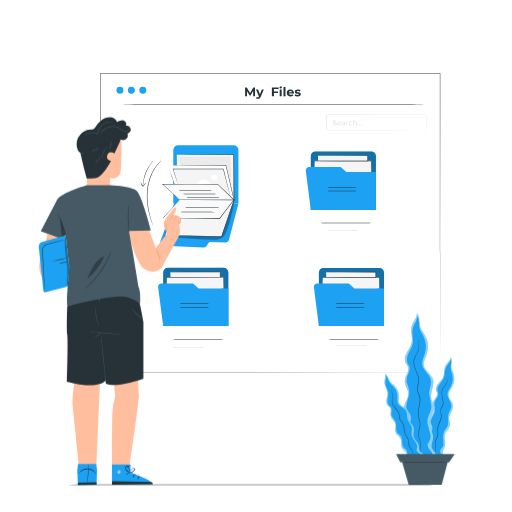
t = 0.00 s
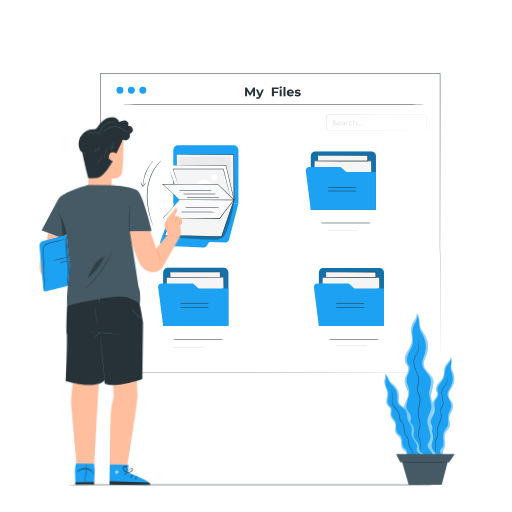
t = 0.56 s
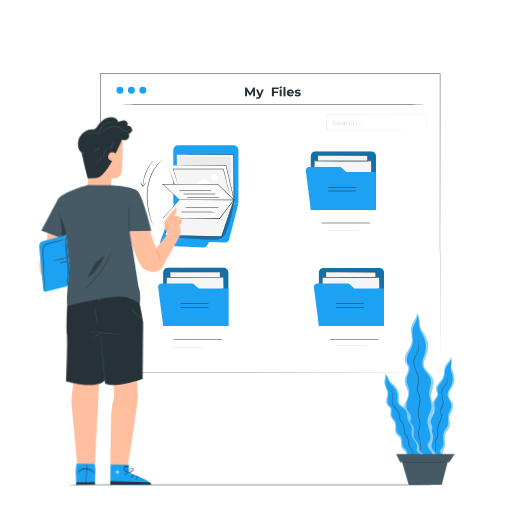
t = 1.13 s
t = 1.50 s: frame unchanged from t = 0.00 s, image omitted
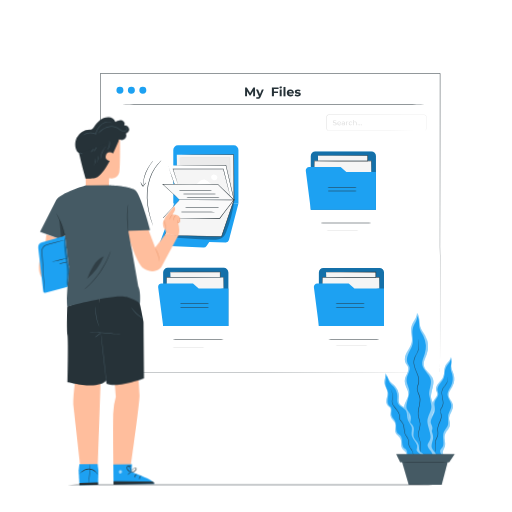
t = 1.88 s
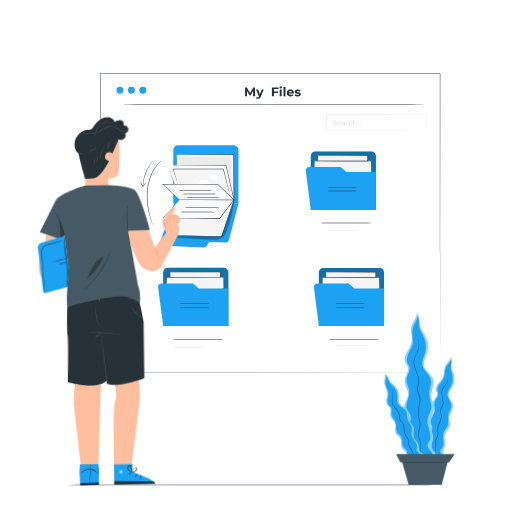
t = 2.44 s

The animated SVG that drew these frames (rendered in a browser with its animation timeline set to each time). Animation: 1 CSS @keyframes rule; one cycle of 3.00 s, repeats indefinitely.

<svg class="animated" id="freepik_stories-digital-personal-files" xmlns="http://www.w3.org/2000/svg" viewBox="0 0 500 500" version="1.1" xmlns:xlink="http://www.w3.org/1999/xlink" xmlns:svgjs="http://svgjs.com/svgjs"><style>svg#freepik_stories-digital-personal-files:not(.animated) .animable {opacity: 0;}svg#freepik_stories-digital-personal-files.animated #freepik--Character--inject-2 {animation: 3s Infinite  linear wind;animation-delay: 0s;}            @keyframes wind {                0% {                    transform: rotate( 0deg );                }                25% {                    transform: rotate( 1deg );                }                75% {                    transform: rotate( -1deg );                }            }        .animator-hidden { display: none; }</style><g id="freepik--background-complete--inject-2" class="animable animator-active animator-hidden" style="transform-origin: 252.042px 248.953px;"><path d="M372.49,28.47l-5.24,55.22a3.53,3.53,0,0,0,2.79,4L458.46,101a3.56,3.56,0,0,0,3.88-3.2l6.44-42.63A3.57,3.57,0,0,0,466,51l-54.44-7.83a3.18,3.18,0,0,1-2.19-1.41l-7.88-11.81a3.18,3.18,0,0,0-2.17-1.42L376.4,25.05A3.6,3.6,0,0,0,372.49,28.47Z" style="fill: rgb(235, 235, 235); transform-origin: 418.026px 63.0261px;" id="eld8zeb61b1z8" class="animable"></path><g id="el9kre0traszr"><rect x="368.29" y="37.35" width="97.71" height="65.09" style="fill: rgb(245, 245, 245); transform-origin: 417.145px 69.895px; transform: rotate(8.59deg);" class="animable"></rect></g><path d="M365.15,35l-2.77,68.23a2.24,2.24,0,0,0,1.8,2.4l94.16,14.24A2.29,2.29,0,0,0,460.8,118l14.88-66.39a2.31,2.31,0,0,0-1.74-2.89L367.67,32.68A2.33,2.33,0,0,0,365.15,35Z" style="fill: rgb(235, 235, 235); transform-origin: 419.069px 76.2758px;" id="elz4fs1k99ec" class="animable"></path><path d="M216.91,373,205,411.3a2.6,2.6,0,0,0,1.49,3.27l63.75,24a2.62,2.62,0,0,0,3.34-1.63l11-29.22a2.64,2.64,0,0,0-1.45-3.45l-39.3-14.5a2.43,2.43,0,0,1-1.42-1.37l-4.14-9.68a2.49,2.49,0,0,0-1.4-1.36l-16.53-6.22A2.64,2.64,0,0,0,216.91,373Z" style="fill: rgb(235, 235, 235); transform-origin: 244.817px 404.854px;" id="elzunzgexnhgi" class="animable"></path><g id="elzc9rpn8scw9"><rect x="206.83" y="386.13" width="74.43" height="47.13" style="fill: rgb(245, 245, 245); transform-origin: 244.045px 409.695px; transform: rotate(20.64deg);" class="animable"></rect></g><path d="M210.49,376.39l-12,48a1.69,1.69,0,0,0,1,2L267.35,452a1.68,1.68,0,0,0,2.1-.92l20.75-44.71a1.7,1.7,0,0,0-.87-2.33l-76.62-28.87A1.72,1.72,0,0,0,210.49,376.39Z" style="fill: rgb(235, 235, 235); transform-origin: 244.406px 413.587px;" id="elpxq705ta3fh" class="animable"></path><path d="M43.7,52l2.68,43.46a2.93,2.93,0,0,0,2.93,2.75h78.22a2.94,2.94,0,0,0,2.94-2.94V61.45a2.94,2.94,0,0,0-3-2.94l-48.1.31A2.93,2.93,0,0,1,77.33,58L69,49.74a2.94,2.94,0,0,0-2.06-.84H46.63A2.92,2.92,0,0,0,43.7,52Z" style="fill: rgb(235, 235, 235); transform-origin: 87.0822px 73.555px;" id="elu3yjrrk575" class="animable"></path><rect x="45" y="53.38" width="85.47" height="51.07" style="fill: rgb(245, 245, 245); transform-origin: 87.735px 78.915px;" id="elxsc52tg60bf" class="animable"></rect><path d="M38.2,58l6.52,53.26a1.89,1.89,0,0,0,1.88,1.66h83.29a1.9,1.9,0,0,0,1.89-1.74L136,57.88a1.89,1.89,0,0,0-1.88-2h-94A1.89,1.89,0,0,0,38.2,58Z" style="fill: rgb(235, 235, 235); transform-origin: 87.0945px 84.3997px;" id="elssrh8zj0o1" class="animable"></path><path d="M52.81,299.16s-6.33-.46-5.75,13.76a164.43,164.43,0,0,0,2,21.79s-.18,3.15-2.63,2.53-7-3.68-9.3-1.39-1.51,6,1.61,10.32S48.38,360.14,49,361s.8,2.48-.93,2.32-13.41-4.11-15,1.54,9.12,16.2,10.26,17.38,1.21,1.91.74,2.62-4.26-1-7.63-2-7.45-1.54-8.07,1.79S32.45,397.79,50,408.06l8.46,4.22,8-5.11C83,395.2,86.66,385,85.71,381.75s-4.95-2.3-8.2-1-6.87,3.39-7.4,2.73-.55-1.41.47-2.69S81.16,368,79.05,362.51s-13.33-.37-15,0-1.64-1.3-1.15-2.21,6-11.2,8.66-15.79,3.14-8.3.56-10.43-6.75,1.46-9.12,2.32-2.87-2.26-2.87-2.26a164.3,164.3,0,0,0-.15-21.89c-.84-14.2-7.26-13-7.26-13" style="fill: rgb(235, 235, 235); transform-origin: 57.083px 355.719px;" id="elxhrinxd1kuo" class="animable"></path><path d="M53.31,311.89s0,.1,0,.3,0,.5.07.87c0,.78.13,1.91.22,3.36.2,2.91.45,7.13.73,12.35.58,10.44,1.26,24.86,2,40.79s1.34,30.36,1.86,40.79c.26,5.21.48,9.43.63,12.36.07,1.45.12,2.58.16,3.36,0,.38,0,.67,0,.88v.3s0-.11,0-.3,0-.5-.06-.87c-.06-.79-.13-1.92-.23-3.36-.19-2.92-.44-7.14-.73-12.36-.58-10.43-1.26-24.85-2-40.79s-1.33-30.35-1.85-40.79c-.27-5.2-.48-9.42-.63-12.36-.07-1.44-.13-2.57-.17-3.36,0-.37,0-.66,0-.87Z" style="fill: rgb(224, 224, 224); transform-origin: 56.145px 369.57px;" id="elsxlvxnougji" class="animable"></path><path d="M43.41,340.4s.21.14.53.44.78.74,1.34,1.29c1.12,1.1,2.62,2.67,4.24,4.43l4.14,4.53c.5.54.92,1,1.26,1.37s.46.5.44.52a3.56,3.56,0,0,1-.53-.44c-.32-.29-.78-.73-1.33-1.29-1.11-1.12-2.59-2.71-4.21-4.47l-4.17-4.49-1.27-1.36A3,3,0,0,1,43.41,340.4Z" style="fill: rgb(224, 224, 224); transform-origin: 49.3861px 346.69px;" id="ely4tqdfkdil" class="animable"></path><path d="M56.2,352.7c-.06-.06,3-3.3,6.91-7.24s7.08-7.07,7.14-7-3,3.3-6.91,7.23S56.26,352.76,56.2,352.7Z" style="fill: rgb(224, 224, 224); transform-origin: 63.225px 345.58px;" id="elmu8qm9ow2wi" class="animable"></path><path d="M56.17,377.21a2.9,2.9,0,0,1,.59-.37l1.65-.93c1.4-.78,3.32-1.87,5.4-3.15s3.93-2.5,5.26-3.39l1.58-1.05a3.85,3.85,0,0,1,.6-.36s-.17.18-.53.46-.87.67-1.52,1.14c-1.3.94-3.13,2.19-5.22,3.47s-4,2.35-5.46,3.08c-.72.37-1.3.65-1.71.84A2.58,2.58,0,0,1,56.17,377.21Z" style="fill: rgb(224, 224, 224); transform-origin: 63.71px 372.585px;" id="el4qa2e2zetim" class="animable"></path><path d="M42.15,368.63a3.12,3.12,0,0,1,.59.28l1.53.85c1.29.73,3.06,1.76,5,2.92s3.69,2.22,4.95,3c.63.39,1.13.71,1.48.94a2.49,2.49,0,0,1,.52.38,2.64,2.64,0,0,1-.59-.27c-.36-.2-.89-.49-1.53-.86-1.29-.73-3.05-1.76-5-2.91s-3.69-2.22-5-3c-.63-.39-1.13-.71-1.48-.94A2.63,2.63,0,0,1,42.15,368.63Z" style="fill: rgb(224, 224, 224); transform-origin: 49.185px 372.815px;" id="elihlawxpvwid" class="animable"></path><path d="M39.37,390.27a4,4,0,0,1,.75.36l2,1.09c1.66.93,3.94,2.23,6.44,3.69s4.76,2.79,6.39,3.77l1.91,1.17a4.44,4.44,0,0,1,.68.47,4.17,4.17,0,0,1-.74-.36l-2-1.08c-1.65-.93-3.93-2.24-6.43-3.69S43.6,392.9,42,391.92l-1.92-1.18A3.7,3.7,0,0,1,39.37,390.27Z" style="fill: rgb(224, 224, 224); transform-origin: 48.455px 395.545px;" id="elxqg08y3ruz" class="animable"></path><path d="M57.14,400.45a4,4,0,0,1,.74-.49l2-1.26c1.74-1.05,4.13-2.52,6.73-4.22s4.91-3.28,6.58-4.44l2-1.37a6.82,6.82,0,0,1,.75-.48,4.54,4.54,0,0,1-.67.58c-.45.35-1.1.85-1.92,1.46-1.64,1.21-3.93,2.83-6.54,4.53s-5,3.13-6.78,4.14l-2.11,1.17A4.75,4.75,0,0,1,57.14,400.45Z" style="fill: rgb(224, 224, 224); transform-origin: 66.54px 394.32px;" id="eljixma0n2eun" class="animable"></path><polygon points="69.86 415.05 46.45 415.05 54.09 472.87 62.22 472.87 69.86 415.05" style="fill: rgb(224, 224, 224); transform-origin: 58.155px 443.96px;" id="eljp0bk6mnjdb" class="animable"></polygon><path d="M47.67,422.16s0,.08.12.2a1.57,1.57,0,0,0,.57.41,2.82,2.82,0,0,0,2.47-.31c.94-.52,1.77-1.54,3-2a6.65,6.65,0,0,1,4.31.09,18.58,18.58,0,0,1,4,1.94,27.57,27.57,0,0,0,3.26,1.75,8.91,8.91,0,0,0,2.41.69,3.72,3.72,0,0,0,.67.05.64.64,0,0,0,.24,0,12.24,12.24,0,0,1-3.21-1,32.15,32.15,0,0,1-3.19-1.8,17.34,17.34,0,0,0-4.07-2,6.81,6.81,0,0,0-4.54-.05A5.68,5.68,0,0,0,52,421.19a13.29,13.29,0,0,1-1.34,1,2.77,2.77,0,0,1-2.28.4A2.53,2.53,0,0,1,47.67,422.16Z" style="fill: rgb(245, 245, 245); transform-origin: 58.195px 422.378px;" id="elon327kcruls" class="animable"></path><path d="M48.52,432.81s.19-.24.55-.63A5.19,5.19,0,0,1,50.94,431a8.26,8.26,0,0,1,3.26-.49,35.07,35.07,0,0,1,4.07.55,13.8,13.8,0,0,0,4.17.18,11.82,11.82,0,0,0,3.28-.94,10.69,10.69,0,0,0,2-1.17,2.88,2.88,0,0,0,.63-.57,20.57,20.57,0,0,1-2.71,1.49,12.08,12.08,0,0,1-3.21.84,14.61,14.61,0,0,1-4.07-.2,28.9,28.9,0,0,0-4.12-.53,8.13,8.13,0,0,0-3.37.59A4.84,4.84,0,0,0,49,432.09a2.75,2.75,0,0,0-.35.51Q48.51,432.8,48.52,432.81Z" style="fill: rgb(245, 245, 245); transform-origin: 58.4347px 430.685px;" id="elxlxmcsrn1v" class="animable"></path><path d="M67.2,438.51a1.73,1.73,0,0,0-.64-.34,6.79,6.79,0,0,0-1.94-.41,12.15,12.15,0,0,0-2.93.16c-1.09.18-2.26.48-3.49.74a14.73,14.73,0,0,1-3.49.4,7.76,7.76,0,0,1-2.76-.6,6.39,6.39,0,0,1-2.1-1.56,1.77,1.77,0,0,0,.39.61,4.87,4.87,0,0,0,1.59,1.19,7.38,7.38,0,0,0,2.87.71,14.2,14.2,0,0,0,3.58-.37c1.24-.27,2.4-.58,3.47-.77A12.48,12.48,0,0,1,64.6,438,10.37,10.37,0,0,1,67.2,438.51Z" style="fill: rgb(245, 245, 245); transform-origin: 58.525px 438.157px;" id="el5hf5gffggsd" class="animable"></path><path d="M50.59,446.53a3.68,3.68,0,0,1,2.27-.23,10.87,10.87,0,0,1,2.38.88,8.85,8.85,0,0,0,3.08.85,9.3,9.3,0,0,0,5.6-1.29,9,9,0,0,0,1.4-1.08c.28-.3.43-.47.41-.49a23.15,23.15,0,0,1-1.94,1.33,9.5,9.5,0,0,1-5.43,1.15c-2.22-.12-3.92-1.45-5.46-1.62a3.59,3.59,0,0,0-1.76.15C50.74,446.34,50.58,446.51,50.59,446.53Z" style="fill: rgb(245, 245, 245); transform-origin: 58.1607px 446.618px;" id="elbn4xl2pgx86" class="animable"></path><path d="M51.89,457.62a4.38,4.38,0,0,0,2-.38c1.18-.4,2.64-1.3,4.34-2a7,7,0,0,1,2.48-.53,4.68,4.68,0,0,1,2,.46,4.49,4.49,0,0,1,1.45,1.25s0-.2-.22-.49a3.22,3.22,0,0,0-1.1-1,4.69,4.69,0,0,0-2.12-.57,7,7,0,0,0-2.63.52c-1.76.7-3.17,1.63-4.3,2.07S51.88,457.56,51.89,457.62Z" style="fill: rgb(245, 245, 245); transform-origin: 58.025px 455.992px;" id="elg8uzpp2cb1l" class="animable"></path><path d="M53,462.79a5.4,5.4,0,0,0,1.48.48,26.28,26.28,0,0,0,3.71.62A25.1,25.1,0,0,0,62,464a5.35,5.35,0,0,0,1.55-.18c0-.12-2.37,0-5.27-.31S53.07,462.68,53,462.79Z" style="fill: rgb(245, 245, 245); transform-origin: 58.275px 463.401px;" id="el7nhnid6oxmm" class="animable"></path></g><g id="freepik--Window--inject-2" class="animable" style="transform-origin: 264.27px 217.705px;"><rect x="97.94" y="71.81" width="331.83" height="291.82" style="fill: rgb(255, 255, 255); transform-origin: 263.855px 217.72px;" id="els7hnojn4mp" class="animable"></rect><path d="M429.77,363.63c0-1.85-.08-116.18-.22-291.82l.22.22L98,72.07h0l.26-.26c0,106.06,0,205.92,0,291.82l-.23-.23,331.83.23-331.83.23h-.23v-.23c0-85.9,0-185.76,0-291.82v-.26H98l331.8,0H430v.22C429.86,247.46,429.78,361.78,429.77,363.63Z" style="fill: rgb(38, 50, 56); transform-origin: 263.9px 217.705px;" id="elf8cyv9cct8n" class="animable"></path><path d="M169.23,146.44v52.34h63.62V146.44a4.51,4.51,0,0,0-4.51-4.51H173.75A4.51,4.51,0,0,0,169.23,146.44Z" style="fill: rgb(29, 161, 242); transform-origin: 201.04px 170.355px;" id="elxblxrcbgsv" class="animable"></path><path d="M156.46,236l14.21-39.09,62.18,1.86-9.27,35.65a3.16,3.16,0,0,1-3.12,2.36l-16.1-.34-2.65,3.75a3.51,3.51,0,0,1-3.05,1.5l-38.92-1.64A3.5,3.5,0,0,1,156.46,236Z" style="fill: rgb(29, 161, 242); transform-origin: 194.633px 219.302px;" id="eljof8bwy5n3" class="animable"></path><polygon points="172.64 151.14 172.64 156.5 172.64 192.1 228.56 195.18 228.31 151.14 172.64 151.14" style="fill: rgb(245, 245, 245); transform-origin: 200.6px 173.16px;" id="eltk6ypbi0mq" class="animable"></polygon><path d="M172.64,151.14h.25l.76,0,3,0L188,151l40.29-.11h.23v.23c.07,12.77.16,27.3.26,42.66,0,.46,0,.93,0,1.38v.27h-.28l-55.91-3.13h-.2v-.2c0-12.42.07-22.66.09-29.81,0-3.55,0-6.34.06-8.27,0-.93,0-1.65,0-2.16s0-.72,0-.72,0,.27,0,.76,0,1.23,0,2.17c0,1.91,0,4.68.06,8.22,0,7.15.06,17.39.09,29.81l-.2-.21,55.92,3-.27.26c0-.45,0-.91,0-1.38-.08-15.35-.15-29.89-.21-42.66l.23.24-40.14-.12-11.42-.06-3,0h-.79Z" style="fill: rgb(38, 50, 56); transform-origin: 200.585px 173.16px;" id="eln612q164rn" class="animable"></path><path d="M175.57,161.36c.05-1.36,0-7.22,0-7.22,15.63,0,33.14.06,48.77,0,.44,7.74.53,18.18,1,25.92" style="fill: rgb(235, 235, 235); transform-origin: 200.455px 167.1px;" id="el4g2f21np85t" class="animable"></path><path d="M225.31,180.07a1.78,1.78,0,0,1-.07-.49c0-.37-.07-.84-.11-1.42-.09-1.24-.18-3.06-.28-5.35-.22-4.58-.34-11.06-.75-18.64l.24.22-15,0c-14,0-26.38,0-33.74-.12l.14-.15c0,2.24-.05,4-.07,5.32q0,.87,0,1.41a3.83,3.83,0,0,1,0,.49,1.72,1.72,0,0,1,0-.49c0-.36,0-.83,0-1.41,0-1.29,0-3.08-.07-5.32V154h.15c7.36-.07,19.72-.11,33.74-.1l15,0h.23v.23c.37,7.6.43,14.08.56,18.66.06,2.25.11,4.06.15,5.35,0,.59,0,1.06,0,1.42A3.8,3.8,0,0,1,225.31,180.07Z" style="fill: rgb(224, 224, 224); transform-origin: 200.515px 166.984px;" id="eliasuu07t6db" class="animable"></path><polygon points="164.1 161.54 175.63 195.18 228.56 195.18 220.65 161.36 164.1 161.54" style="fill: rgb(255, 255, 255); transform-origin: 196.33px 178.27px;" id="ely6tvminyeme" class="animable"></polygon><path d="M164.1,161.54h.25l.78,0,3.08,0,11.63-.1,40.81-.26h.19l0,.18,7.6,32.45c.11.46.22.92.32,1.37l.08.32h-.33l-52.93-.05h-.15l0-.14c-3.48-10.3-6.33-18.74-8.33-24.63-1-2.9-1.73-5.17-2.25-6.74-.25-.75-.44-1.34-.58-1.75s-.18-.59-.18-.59l.23.62.63,1.78c.55,1.58,1.35,3.86,2.37,6.76,2,5.84,4.95,14.21,8.5,24.41l-.2-.14,52.93-.05-.26.32c-.1-.45-.21-.91-.32-1.37l-7.57-32.46.24.19H180l-11.7,0-3.13,0h-.82A1.23,1.23,0,0,1,164.1,161.54Z" style="fill: rgb(38, 50, 56); transform-origin: 196.465px 178.34px;" id="elsl6tqomf28i" class="animable"></path><g id="elm28fhe7b9qe"><g style="opacity: 0.3; transform-origin: 194.98px 214.884px;" class="animable"><path d="M228.49,195.88a1.45,1.45,0,0,0-1.32-.1,208.73,208.73,0,0,0-58.57,25.51l-7.42,8.6c.94,1.47,2.95,1.73,4.69,1.85l24.94,1.62c5.8.38,11.6.76,17.41.74,3.45,0,7.22-.29,9.73-2.65a13.84,13.84,0,0,0,3.05-5.2,129.73,129.73,0,0,0,7.72-29.11A1.41,1.41,0,0,0,228.49,195.88Z" id="elms73p43j7r" class="animable" style="transform-origin: 194.98px 214.884px;"></path></g></g><polygon points="175.63 197.84 160.84 229.83 216.38 230.94 228.56 195.18 175.63 197.84" style="fill: rgb(245, 245, 245); transform-origin: 194.7px 213.06px;" id="elkqfa7edujs" class="animable"></polygon><path d="M175.63,197.84a.75.75,0,0,1,.24,0l.73-.06,2.86-.17L190.3,197l38.24-2,.35,0-.11.34c-3.67,10.81-7.8,23-12.16,35.76l-.06.18h-.2L160.83,230h-.31l.13-.29c4.56-9.76,8.3-17.75,10.9-23.33,1.29-2.74,2.31-4.89,3-6.37l.79-1.66c.18-.37.28-.54.28-.54s-.08.21-.24.59-.44,1-.76,1.7l-2.92,6.45L161,229.91l-.18-.29,55.53,1.06h0l-.25.18,12.2-35.76.24.32-38.15,1.81-10.88.48-2.89.11-.76,0Z" style="fill: rgb(38, 50, 56); transform-origin: 194.705px 213.14px;" id="el6mita1m2828" class="animable"></path><polygon points="175.39 195.18 159.34 212.85 214.51 213.27 228.31 195.18 175.39 195.18" style="fill: rgb(250, 250, 250); transform-origin: 193.825px 204.225px;" id="eldmyyu7ficcm" class="animable"></polygon><path d="M175.39,195.18a1,1,0,0,1,.24,0l.75,0,2.91,0,11-.07,38.07-.1h.5l-.3.4c-4.29,5.62-8.95,11.74-13.79,18.1l-.08.1h-1.81L159.34,213h-.43l.29-.32L171,199.83l3.22-3.47.84-.89a1.7,1.7,0,0,1,.3-.29l-.27.34-.82.93L171.13,200l-11.65,13-.14-.32,53.49.33,1.68,0-.21.1c4.86-6.35,9.52-12.46,13.81-18.08l.2.4-38-.1-11-.07-2.94,0-.76,0Z" style="fill: rgb(38, 50, 56); transform-origin: 193.885px 204.31px;" id="elxl4ujvygq4r" class="animable"></path><polyline points="173.65 179.78 168.91 165.01 218.09 165.01 224.98 192.01" style="fill: rgb(245, 245, 245); transform-origin: 196.945px 178.51px;" id="el6fj5yqy7fo" class="animable"></polyline><path d="M225,192a2.36,2.36,0,0,1-.17-.5c-.11-.37-.24-.85-.41-1.46l-1.49-5.54-5.06-19.44.24.18-18.41,0-30.77-.06.18-.26,3.39,10.83c.37,1.25.67,2.23.89,2.95l.22.78a.85.85,0,0,1,.06.27,1,1,0,0,1-.11-.26c-.08-.2-.17-.45-.28-.75l-1-2.93c-.85-2.59-2.06-6.26-3.55-10.77l-.08-.25h.27l30.77-.07,18.41,0h.18l0,.18c2,7.93,3.67,14.67,4.87,19.49.57,2.35,1,4.23,1.35,5.57.15.62.26,1.11.34,1.48A2.92,2.92,0,0,1,225,192Z" style="fill: rgb(38, 50, 56); transform-origin: 196.825px 178.36px;" id="el00g3ltyljusx" class="animable"></path><path d="M202.84,177a7.63,7.63,0,0,0-2.51-1.55c-1.84-.56-3.83.35-5.31,1.59s-2.68,2.8-4.25,3.92l17.25.28Z" style="fill: rgb(255, 255, 255); transform-origin: 199.395px 178.261px;" id="el8b9nnzzv2p" class="animable"></path><path d="M211.87,171.84c-.62-.93-2.67-2.08-4-1.22h0a2.67,2.67,0,0,0-1.71,2,3.16,3.16,0,0,0,5.51,2.31A2.65,2.65,0,0,0,211.87,171.84Z" style="fill: rgb(255, 255, 255); transform-origin: 209.214px 173.151px;" id="eluz6kvi02pn9" class="animable"></path><polygon points="175.39 195.18 158.84 179.78 213 180.22 228.56 195.18 175.39 195.18" style="fill: rgb(250, 250, 250); transform-origin: 193.7px 187.48px;" id="elrtbcvmbniw9" class="animable"></polygon><path d="M175.39,195.18a1.33,1.33,0,0,1,.26,0l.77,0,3,0,11.05-.07,38.13-.1-.18.43-15.56-15,.18.08h-1L158.84,180l.13-.32L171,191l3.27,3.1.85.82a2.7,2.7,0,0,1,.28.3,1.69,1.69,0,0,1-.3-.25c-.22-.19-.51-.44-.87-.77l-3.32-3-12.19-11.23-.35-.32h.48L212,180h1.11l.07.07,15.55,15,.44.43h-.61l-38.21-.1-11-.07-2.93,0-.75,0A1,1,0,0,1,175.39,195.18Z" style="fill: rgb(38, 50, 56); transform-origin: 193.77px 187.575px;" id="ely5h150xpdea" class="animable"></path><path d="M208.52,185.7c0,.14-8,.26-17.75.26S173,185.84,173,185.7s7.95-.26,17.75-.26S208.52,185.55,208.52,185.7Z" style="fill: rgb(38, 50, 56); transform-origin: 190.76px 185.7px;" id="elfnwbxnpjxzn" class="animable"></path><path d="M212.45,189.36c0,.14-7.95.26-17.75.26S177,189.5,177,189.36s7.94-.26,17.75-.26S212.45,189.22,212.45,189.36Z" style="fill: rgb(38, 50, 56); transform-origin: 194.725px 189.36px;" id="el4ruvctjogqv" class="animable"></path><path d="M216,192.89c0,.14-7.95.26-17.75.26s-17.76-.12-17.76-.26,7.95-.26,17.76-.26S216,192.74,216,192.89Z" style="fill: rgb(38, 50, 56); transform-origin: 198.245px 192.89px;" id="elo8arub0z53" class="animable"></path><path d="M211.55,207c0,.14-8.2.26-18.32.26s-18.32-.12-18.32-.26,8.2-.26,18.32-.26S211.55,206.89,211.55,207Z" style="fill: rgb(38, 50, 56); transform-origin: 193.23px 207px;" id="el49bc7xpnu5f" class="animable"></path><path d="M215.72,202.87c0,.14-8.2.26-18.32.26s-18.32-.12-18.32-.26,8.2-.26,18.32-.26S215.72,202.72,215.72,202.87Z" style="fill: rgb(38, 50, 56); transform-origin: 197.4px 202.87px;" id="ell8jyedzamzb" class="animable"></path><path d="M430.74,101.74c0,.14-73.68.26-164.54.26s-164.55-.12-164.55-.26,73.66-.26,164.55-.26S430.74,101.6,430.74,101.74Z" style="fill: rgb(38, 50, 56); transform-origin: 266.195px 101.74px;" id="ela9ya4bityva" class="animable"></path><path d="M120.53,88.08a3.41,3.41,0,1,1-3.41-3.41A3.41,3.41,0,0,1,120.53,88.08Z" style="fill: rgb(29, 161, 242); transform-origin: 117.12px 88.08px;" id="elg31ry43h83p" class="animable"></path><path d="M131.71,88.08a3.41,3.41,0,1,1-3.41-3.41A3.41,3.41,0,0,1,131.71,88.08Z" style="fill: rgb(29, 161, 242); transform-origin: 128.3px 88.08px;" id="ell5ppb8w6jbd" class="animable"></path><path d="M142.89,88.08a3.41,3.41,0,1,1-3.41-3.41A3.41,3.41,0,0,1,142.89,88.08Z" style="fill: rgb(29, 161, 242); transform-origin: 139.48px 88.08px;" id="elc7aiw3pr3r" class="animable"></path><path d="M247.22,94.08V88.89l-2.54,4.27h-.9L241.24,89v5.08h-1.88V85.44H241l3.24,5.37,3.18-5.37h1.64l0,8.64Z" style="fill: rgb(38, 50, 56); transform-origin: 244.21px 89.76px;" id="elwafa6eni8ml" class="animable"></path><path d="M257.61,87.44l-3,7c-.65,1.61-1.56,2.09-2.76,2.09A3,3,0,0,1,250,96l.7-1.37a1.77,1.77,0,0,0,1.09.41c.53,0,.83-.23,1.09-.82l0-.06L250,87.44h2l1.87,4.5,1.87-4.5Z" style="fill: rgb(38, 50, 56); transform-origin: 253.805px 91.9867px;" id="el42qxn5lt0my" class="animable"></path><path d="M267.52,87v2.28h4v1.61h-4v3.15h-2V85.44h6.53V87Z" style="fill: rgb(38, 50, 56); transform-origin: 268.785px 89.74px;" id="elpka32543fx7" class="animable"></path><path d="M272.91,85.44a1.11,1.11,0,0,1,1.2-1.08,1.08,1.08,0,0,1,1.2,1,1.21,1.21,0,0,1-2.4,0Zm.24,2h1.92v6.64h-1.92Z" style="fill: rgb(38, 50, 56); transform-origin: 274.11px 89.2165px;" id="el3f5o5t912g6" class="animable"></path><path d="M276.86,84.92h1.93v9.16h-1.93Z" style="fill: rgb(38, 50, 56); transform-origin: 277.825px 89.5px;" id="elpf6zs9pw81" class="animable"></path><path d="M287.05,91.3h-5a1.76,1.76,0,0,0,1.9,1.33,2.24,2.24,0,0,0,1.66-.64l1,1.11a3.47,3.47,0,0,1-2.74,1.08c-2.3,0-3.79-1.45-3.79-3.42a3.38,3.38,0,0,1,3.54-3.42,3.29,3.29,0,0,1,3.46,3.44C287.09,90.93,287.06,91.14,287.05,91.3ZM282,90.18h3.27a1.66,1.66,0,0,0-3.27,0Z" style="fill: rgb(38, 50, 56); transform-origin: 283.582px 90.7611px;" id="el3u559rdnjq8" class="animable"></path><path d="M287.73,93.46l.64-1.38a4.58,4.58,0,0,0,2.31.64c.89,0,1.22-.24,1.22-.61,0-1.08-4,0-4-2.63,0-1.25,1.14-2.14,3.07-2.14a5.47,5.47,0,0,1,2.56.58l-.64,1.37a3.85,3.85,0,0,0-1.92-.5c-.86,0-1.23.27-1.23.62,0,1.14,4,0,4,2.65,0,1.24-1.15,2.12-3.13,2.12A5.68,5.68,0,0,1,287.73,93.46Z" style="fill: rgb(38, 50, 56); transform-origin: 290.735px 90.76px;" id="elamfrljqwo5u" class="animable"></path><path d="M414.34,127.5a5,5,0,0,0,.55-.11,1.91,1.91,0,0,0,1.17-1.09,2.85,2.85,0,0,0,.12-1.2c0-.46,0-1,0-1.5,0-1.08,0-2.33,0-3.73s0-3,0-4.67c0-.43,0-.88,0-1.3a1.83,1.83,0,0,0-.54-1.12,1.77,1.77,0,0,0-1.18-.49h-1.47l-13.55,0-78.47.08a1.66,1.66,0,0,0-1.65,1.52v11.26a2.16,2.16,0,0,0,.22,1.21,1.64,1.64,0,0,0,.89.75,1.68,1.68,0,0,0,.6.09h25.61l35.27.06,23.79.08,6.46,0,1.68,0,.58,0-.58,0-1.68,0-6.46,0-23.79.08-35.27.06-20.84,0H321a2.46,2.46,0,0,1-.76-.12,2.16,2.16,0,0,1-1.18-1,2.63,2.63,0,0,1-.28-1.47V122.4c0-1.87,0-3.75,0-5.64,0-1,0-1.91,0-2.87a2.2,2.2,0,0,1,2.17-2l78.47.08,13.55,0h1.47a2,2,0,0,1,2,1.87c0,.46,0,.88,0,1.32,0,1.7,0,3.26,0,4.67s0,2.65,0,3.73c0,.54,0,1,0,1.5a2.75,2.75,0,0,1-.16,1.24,1.92,1.92,0,0,1-1.24,1.1A1.38,1.38,0,0,1,414.34,127.5Z" style="fill: rgb(224, 224, 224); transform-origin: 367.61px 119.7px;" id="eldk1u1akv0j" class="animable"></path><path d="M325,121.79l.26-.54a2.54,2.54,0,0,0,1.61.56c.85,0,1.21-.33,1.21-.75,0-1.2-3-.44-3-2.26,0-.76.58-1.4,1.87-1.4a3,3,0,0,1,1.57.43l-.23.56A2.55,2.55,0,0,0,327,118c-.83,0-1.19.35-1.19.77,0,1.2,3,.45,3,2.24,0,.75-.6,1.4-1.89,1.4A2.91,2.91,0,0,1,325,121.79Z" style="fill: rgb(224, 224, 224); transform-origin: 326.905px 119.906px;" id="elhui187vncdq" class="animable"></path><path d="M333.06,120.72h-3a1.24,1.24,0,0,0,1.34,1.08,1.4,1.4,0,0,0,1.07-.44l.37.43a2,2,0,0,1-3.46-1.29,1.82,1.82,0,0,1,1.86-1.89,1.79,1.79,0,0,1,1.83,1.91A1.41,1.41,0,0,1,333.06,120.72Zm-3-.48h2.37a1.16,1.16,0,0,0-1.19-1.06A1.14,1.14,0,0,0,330.06,120.24Z" style="fill: rgb(224, 224, 224); transform-origin: 331.226px 120.517px;" id="elao6q1kaqzqf" class="animable"></path><path d="M336.83,120.11v2.24h-.63v-.49a1.38,1.38,0,0,1-1.22.53c-.84,0-1.37-.45-1.37-1.09s.39-1.08,1.49-1.08h1.06v-.13c0-.57-.33-.9-1-.9a1.82,1.82,0,0,0-1.17.4l-.28-.5a2.43,2.43,0,0,1,1.53-.48A1.38,1.38,0,0,1,336.83,120.11Zm-.67,1.11v-.52h-1c-.66,0-.85.26-.85.57s.3.6.81.6A1.07,1.07,0,0,0,336.16,121.22Z" style="fill: rgb(224, 224, 224); transform-origin: 335.223px 120.494px;" id="el8gvvo0hpvmb" class="animable"></path><path d="M340.07,118.61v.65h-.15a1.11,1.11,0,0,0-1.17,1.25v1.85h-.67v-3.7h.64v.62A1.41,1.41,0,0,1,340.07,118.61Z" style="fill: rgb(224, 224, 224); transform-origin: 339.075px 120.481px;" id="elmcci4aw1qwh" class="animable"></path><path d="M340.52,120.5a1.85,1.85,0,0,1,2-1.89,1.64,1.64,0,0,1,1.51.79l-.51.33a1.15,1.15,0,0,0-1-.53,1.3,1.3,0,0,0,0,2.6,1.13,1.13,0,0,0,1-.53l.51.32a1.64,1.64,0,0,1-1.51.8A1.85,1.85,0,0,1,340.52,120.5Z" style="fill: rgb(224, 224, 224); transform-origin: 342.275px 120.5px;" id="eluerzd28bgim" class="animable"></path><path d="M348.32,120.22v2.13h-.67v-2.06c0-.72-.37-1.08-1-1.08a1.11,1.11,0,0,0-1.18,1.23v1.91h-.67v-5.19h.67v2a1.6,1.6,0,0,1,1.31-.56A1.44,1.44,0,0,1,348.32,120.22Z" style="fill: rgb(224, 224, 224); transform-origin: 346.566px 119.755px;" id="elg0hnikc2ajk" class="animable"></path><path d="M349.25,121.91a.47.47,0,1,1,.47.48A.47.47,0,0,1,349.25,121.91Z" style="fill: rgb(224, 224, 224); transform-origin: 349.72px 121.92px;" id="el5erymfiah47" class="animable"></path><path d="M350.83,121.91a.47.47,0,0,1,.48-.48.48.48,0,0,1,0,1A.47.47,0,0,1,350.83,121.91Z" style="fill: rgb(224, 224, 224); transform-origin: 351.319px 121.93px;" id="elxwvbpl1m9b" class="animable"></path><path d="M352.42,121.91a.47.47,0,0,1,.48-.48.48.48,0,0,1,0,1A.47.47,0,0,1,352.42,121.91Z" style="fill: rgb(224, 224, 224); transform-origin: 352.909px 121.93px;" id="elub7hnf16yo" class="animable"></path><path d="M149.46,220.39a5.75,5.75,0,0,1-.28-.64c-.17-.42-.43-1-.72-1.86-.6-1.62-1.4-4-2.23-7a70.51,70.51,0,0,1-2.69-24,51.55,51.55,0,0,1,2.72-13,43.61,43.61,0,0,1,4.83-9.75,36.65,36.65,0,0,1,4.64-5.68c.59-.63,1.12-1.05,1.46-1.36a3.28,3.28,0,0,1,.54-.44,3.41,3.41,0,0,1-.47.52c-.31.33-.82.77-1.39,1.42a39.88,39.88,0,0,0-4.47,5.75,44.54,44.54,0,0,0-4.69,9.7A52.5,52.5,0,0,0,144.06,187a73.4,73.4,0,0,0,2.52,23.83c.79,3,1.54,5.36,2.08,7,.25.78.46,1.41.62,1.89A3.62,3.62,0,0,1,149.46,220.39Z" style="fill: rgb(38, 50, 56); transform-origin: 150.571px 188.525px;" id="elwgiklps5fd8" class="animable"></path><path d="M303.52,152.4v52.33h63.61V152.4a4.51,4.51,0,0,0-4.51-4.51H308A4.5,4.5,0,0,0,303.52,152.4Z" style="fill: rgb(29, 161, 242); transform-origin: 335.325px 176.31px;" id="el4axkwngyu96" class="animable"></path><g id="eltilrgzf9hu"><g style="opacity: 0.3; transform-origin: 335.325px 176.31px;" class="animable"><path d="M303.52,152.4v52.33h63.61V152.4a4.51,4.51,0,0,0-4.51-4.51H308A4.5,4.5,0,0,0,303.52,152.4Z" id="elh4jtrt50mml" class="animable" style="transform-origin: 335.325px 176.31px;"></path></g></g><polyline points="306.5 176.31 306.92 157.09 362.59 157.09 362.59 168.06" style="fill: rgb(245, 245, 245); transform-origin: 334.545px 166.7px;" id="eljiztm58s6a" class="animable"></polyline><path d="M362.59,168.06a6.35,6.35,0,0,1,0-.75c0-.53,0-1.25,0-2.16,0-1.93-.05-4.66-.08-8.05l.17.17-32,.09-23.71-.05.22-.21c-.16,5.76-.3,10.55-.4,14-.06,1.64-.11,2.94-.14,3.89,0,.42,0,.75-.06,1a1.22,1.22,0,0,1,0,.35,1.35,1.35,0,0,1,0-.35c0-.27,0-.61,0-1,0-.95,0-2.25,0-3.89.05-3.41.13-8.2.22-14v-.21h.21l23.71,0,32,.09h.18v.18c0,3.39-.06,6.12-.07,8.05,0,.91,0,1.63-.05,2.16A4.41,4.41,0,0,1,362.59,168.06Z" style="fill: rgb(38, 50, 56); transform-origin: 334.744px 166.615px;" id="elohayp7wr06n" class="animable"></path><rect x="310.55" y="151.9" width="48.64" height="5.19" style="fill: rgb(245, 245, 245); transform-origin: 334.87px 154.495px;" id="elagbiri9n7u6" class="animable"></rect><path d="M310.55,151.9l.23,0h.7l2.76,0,10.28-.08,34.66-.11h.26v5.45l-.27.27h-15.5l-13.73,0-19.39-.1h-.11v-.1q0-2.52.06-3.9c0-.41,0-.73,0-1a1,1,0,0,1,0-.32s0,.13,0,.36,0,.59,0,1c0,.91,0,2.19.07,3.84l-.11-.12,19.39-.1,13.73,0h15.5c-.11.12.27-.25-.25.26V151.9l.26.26-34.47-.11L314.37,152l-2.82,0-.74,0Z" style="fill: rgb(38, 50, 56); transform-origin: 334.94px 154.57px;" id="el887cy00p6mi" class="animable"></path><path d="M364.84,217.83c0,.15-12.15.26-27.14.26s-27.15-.11-27.15-.26,12.15-.26,27.15-.26S364.84,217.69,364.84,217.83Z" style="fill: rgb(38, 50, 56); transform-origin: 337.695px 217.83px;" id="elgozia7riikd" class="animable"></path><path d="M298.62,166.86l4.9,37.87h63.61V168.06H338.24l-5.6-4.93H301.9A3.31,3.31,0,0,0,298.62,166.86Z" style="fill: rgb(29, 161, 242); transform-origin: 332.862px 183.93px;" id="elu9e446vtdy9" class="animable"></path><path d="M349.62,182.89c0,.14-7,.26-15.56.26s-15.55-.12-15.55-.26,7-.26,15.55-.26S349.62,182.75,349.62,182.89Z" style="fill: rgb(38, 50, 56); transform-origin: 334.065px 182.89px;" id="elcf4a5ti8m" class="animable"></path><path d="M349.62,186.62c0,.14-7,.26-15.56.26s-15.55-.12-15.55-.26,7-.26,15.55-.26S349.62,186.47,349.62,186.62Z" style="fill: rgb(38, 50, 56); transform-origin: 334.065px 186.62px;" id="elu2e8n0cx7h" class="animable"></path><path d="M159.34,266.07v52.34H223V266.07a4.51,4.51,0,0,0-4.51-4.51H163.85A4.51,4.51,0,0,0,159.34,266.07Z" style="fill: rgb(29, 161, 242); transform-origin: 191.17px 289.985px;" id="elmucjvyo7cpf" class="animable"></path><g id="elef3fe0ztpnd"><g style="opacity: 0.3; transform-origin: 191.17px 289.985px;" class="animable"><path d="M159.34,266.07v52.34H223V266.07a4.51,4.51,0,0,0-4.51-4.51H163.85A4.51,4.51,0,0,0,159.34,266.07Z" id="eldf8cobeisxk" class="animable" style="transform-origin: 191.17px 289.985px;"></path></g></g><polyline points="162.32 289.99 162.75 270.77 218.41 270.77 218.41 281.74" style="fill: rgb(245, 245, 245); transform-origin: 190.365px 280.38px;" id="el6u3zcr1gfhy" class="animable"></polyline><path d="M218.41,281.74a5.49,5.49,0,0,1,0-.75c0-.54,0-1.25-.05-2.16,0-1.93,0-4.66-.08-8.06l.17.18-32,.08-23.7,0,.21-.21c-.16,5.76-.3,10.55-.4,14-.06,1.64-.11,2.94-.14,3.89,0,.41,0,.75,0,1s0,.35-.05.35a1.35,1.35,0,0,1,0-.35c0-.27,0-.61,0-1,0-.94,0-2.25,0-3.89.06-3.4.13-8.19.22-14v-.21h.22l23.7-.05,32,.09h.18v.17c0,3.4-.06,6.13-.08,8.06,0,.91,0,1.62,0,2.16A3.39,3.39,0,0,1,218.41,281.74Z" style="fill: rgb(38, 50, 56); transform-origin: 190.524px 280.31px;" id="el17opql4o7bm" class="animable"></path><rect x="166.37" y="265.58" width="48.64" height="5.19" style="fill: rgb(245, 245, 245); transform-origin: 190.69px 268.175px;" id="elibkk9cg3zj9" class="animable"></rect><path d="M166.37,265.58s.07,0,.23,0l.7,0,2.76,0,10.28-.08,34.67-.11h.26v5.45c-.52.53-.16.15-.28.26h-15.5l-13.72,0-19.4-.11h-.11v-.11c0-1.67.05-3,.06-3.89,0-.41,0-.73,0-1a1.7,1.7,0,0,1,0-.32,2.81,2.81,0,0,1,0,.36c0,.25,0,.58,0,1,0,.91,0,2.19.06,3.83l-.11-.11,19.4-.1,13.72,0H215c-.11.12.28-.25-.24.26v-5.19l.26.26-34.48-.11-10.34-.08-2.82,0-.74,0Z" style="fill: rgb(38, 50, 56); transform-origin: 190.765px 268.26px;" id="elvija2e0uyda" class="animable"></path><path d="M220.67,331.51c0,.14-12.16.26-27.15.26s-27.15-.12-27.15-.26,12.15-.26,27.15-.26S220.67,331.37,220.67,331.51Z" style="fill: rgb(38, 50, 56); transform-origin: 193.52px 331.51px;" id="elp0c8f15ld2b" class="animable"></path><path d="M154.44,280.54l4.9,37.87H223V281.74H194.06l-5.6-4.93H157.73A3.31,3.31,0,0,0,154.44,280.54Z" style="fill: rgb(29, 161, 242); transform-origin: 188.707px 297.61px;" id="el9tcc3u8x8qe" class="animable"></path><path d="M205.45,296.57c0,.14-7,.26-15.56.26s-15.56-.12-15.56-.26,7-.26,15.56-.26S205.45,296.43,205.45,296.57Z" style="fill: rgb(38, 50, 56); transform-origin: 189.89px 296.57px;" id="elar2j4vx6k6s" class="animable"></path><path d="M205.45,300.29c0,.15-7,.27-15.56.27s-15.56-.12-15.56-.27,7-.26,15.56-.26S205.45,300.15,205.45,300.29Z" style="fill: rgb(38, 50, 56); transform-origin: 189.89px 300.295px;" id="elqlwrjmytt19" class="animable"></path><path d="M311.42,266.11v52.33H375V266.11a4.51,4.51,0,0,0-4.51-4.51h-54.6A4.51,4.51,0,0,0,311.42,266.11Z" style="fill: rgb(29, 161, 242); transform-origin: 343.21px 290.02px;" id="elcmgj873ikl" class="animable"></path><g id="eleaj9m0su3ww"><g style="opacity: 0.3; transform-origin: 343.21px 290.02px;" class="animable"><path d="M311.42,266.11v52.33H375V266.11a4.51,4.51,0,0,0-4.51-4.51h-54.6A4.51,4.51,0,0,0,311.42,266.11Z" id="el4h2r2szgh0w" class="animable" style="transform-origin: 343.21px 290.02px;"></path></g></g><polyline points="314.41 290.02 314.83 270.81 370.5 270.81 370.5 281.77" style="fill: rgb(245, 245, 245); transform-origin: 342.455px 280.415px;" id="elaazjx8dflkc" class="animable"></polyline><path d="M370.5,281.77a4.41,4.41,0,0,1-.05-.75c0-.53,0-1.25-.05-2.16,0-1.93,0-4.66-.07-8.05l.17.17-32,.09L314.83,271l.22-.21c-.17,5.76-.3,10.55-.4,13.95-.06,1.64-.11,2.95-.15,3.89,0,.42,0,.75-.05,1a2,2,0,0,1,0,.35,1.6,1.6,0,0,1,0-.35c0-.27,0-.61,0-1,0-.95,0-2.25,0-3.89.05-3.41.12-8.2.21-14v-.21h.21l23.71,0,32,.08h.17v.18c0,3.39-.06,6.12-.08,8.05,0,.91,0,1.63,0,2.16A4.41,4.41,0,0,1,370.5,281.77Z" style="fill: rgb(38, 50, 56); transform-origin: 342.595px 280.255px;" id="el02ynzxrcbbd5" class="animable"></path><rect x="318.45" y="265.61" width="48.64" height="5.19" style="fill: rgb(245, 245, 245); transform-origin: 342.77px 268.205px;" id="eldng8llfwxhu" class="animable"></rect><path d="M318.45,265.61l.23,0h.71l2.76,0,10.28-.08,34.66-.11h.26v5.45c-.52.53-.15.15-.27.27h-15.5l-13.73,0-19.4-.1h-.11v-.11c0-1.68.05-3,.07-3.9,0-.41,0-.73,0-1s0-.32,0-.32a1.89,1.89,0,0,1,0,.36c0,.26,0,.59,0,1q0,1.36.06,3.84l-.11-.11,19.4-.11,13.73,0h15.5c-.11.11.27-.26-.25.25v-5.19l.26.26-34.47-.11-10.35-.08-2.81,0-.74,0Z" style="fill: rgb(38, 50, 56); transform-origin: 342.845px 268.291px;" id="el3gbvmq131qf" class="animable"></path><path d="M372.75,331.54c0,.15-12.16.26-27.15.26s-27.15-.11-27.15-.26,12.16-.26,27.15-.26S372.75,331.4,372.75,331.54Z" style="fill: rgb(38, 50, 56); transform-origin: 345.6px 331.54px;" id="elszcp1hvs3x" class="animable"></path><path d="M306.53,280.57l4.89,37.87H375V281.77H346.15l-5.61-4.93H309.81A3.3,3.3,0,0,0,306.53,280.57Z" style="fill: rgb(29, 161, 242); transform-origin: 340.751px 297.64px;" id="ellyitl62l0cr" class="animable"></path><path d="M357.53,296.6c0,.15-7,.26-15.56.26s-15.56-.11-15.56-.26,7-.26,15.56-.26S357.53,296.46,357.53,296.6Z" style="fill: rgb(38, 50, 56); transform-origin: 341.97px 296.6px;" id="elm7gocz6va2q" class="animable"></path><path d="M357.53,300.33c0,.14-7,.26-15.56.26s-15.56-.12-15.56-.26,7-.26,15.56-.26S357.53,300.18,357.53,300.33Z" style="fill: rgb(38, 50, 56); transform-origin: 341.97px 300.33px;" id="elvbdeoq8l7uf" class="animable"></path><path d="M139.54,182.12a4.48,4.48,0,0,1,0-1.07,27.06,27.06,0,0,1,.19-2.93,38,38,0,0,1,2.36-9.37,37.34,37.34,0,0,1,4.69-8.46,27.6,27.6,0,0,1,1.85-2.27,4.11,4.11,0,0,1,.77-.75c.07.06-.93,1.21-2.33,3.24a42.2,42.2,0,0,0-7,17.66C139.7,180.6,139.64,182.13,139.54,182.12Z" style="fill: rgb(38, 50, 56); transform-origin: 144.456px 169.695px;" id="eltt7wo2ka1se" class="animable"></path><path d="M142.73,178.22c.06.05-.24.52-.76,1.25l-.95,1.28c-.19.24-.37.49-.57.73l-.3.39-.16.2-.08.1,0,.05,0,0h-.41a8.58,8.58,0,0,1-1.82-3.09,2.81,2.81,0,0,1-.25-1.46,15.39,15.39,0,0,0,2.45,4.2h-.38l0,0,0-.05.08-.1.16-.2.31-.38.6-.72,1-1.21C142.28,178.57,142.68,178.18,142.73,178.22Z" style="fill: rgb(38, 50, 56); transform-origin: 140.077px 179.945px;" id="eljxxyqljdilh" class="animable"></path><path d="M351.51,224.91c0,.14-7.63.26-17,.26s-17-.12-17-.26,7.62-.26,17-.26S351.51,224.77,351.51,224.91Z" style="fill: rgb(224, 224, 224); transform-origin: 334.51px 224.91px;" id="elrkat6ze8w2" class="animable"></path><path d="M360.25,337.56c0,.14-7.62.26-17,.26s-17-.12-17-.26,7.62-.26,17-.26S360.25,337.42,360.25,337.56Z" style="fill: rgb(224, 224, 224); transform-origin: 343.25px 337.56px;" id="elp3q0e5lzhe" class="animable"></path><path d="M201.05,339.37c0,.14-7.62.26-17,.26s-17-.12-17-.26,7.62-.26,17-.26S201.05,339.23,201.05,339.37Z" style="fill: rgb(224, 224, 224); transform-origin: 184.05px 339.37px;" id="elgo1aaew3i75" class="animable"></path></g><g id="freepik--Character--inject-2" class="animable" style="transform-origin: 107.224px 294.131px;"><path d="M67.24,260c-1,4.41-6,6.71-9.08,10s-7.62,6-11.95,4.74c-2.85-.85-5-3.31-6.23-6-2.88-6.3-1.51-13.69.65-20.28s5.08-13.09,5.2-20l14.51,4.87,3.58-4.4S68,256.79,67.24,260Z" style="fill: rgb(255, 190, 157); transform-origin: 52.8383px 251.758px;" id="elkc0oog58o0k" class="animable"></path><path d="M123.76,222.49s8.78,35.15,17.16,40.31c10.61,6.52,16.81-1.24,16.81-1.24l16.6-30.39L163,228.34l-11,13.9-7.7-21.06Z" style="fill: rgb(255, 190, 157); transform-origin: 149.045px 243.294px;" id="elqodthpm03t" class="animable"></path><path d="M111,368.64c0,1.18,1.4,18.56,1.4,18.56a66.87,66.87,0,0,0-2.8,16.82c-.38,16.21-.23,51.13-.23,51.13h17.31v-2s9.12-60.93,8.8-66.9l-1.21-22.65-23.28,5" style="fill: rgb(255, 190, 157); transform-origin: 122.415px 409.375px;" id="el6c14biahjg9" class="animable"></path><path d="M96.92,341.64l-28.81,4.87s2.91,7.89,3.12,8.66c.76,2.82,2.42,10.11,1.44,16.94-1.24,8.71-2.34,19.28-1.79,24.25s6,57.35,6,57.35l17.17.53,4.17-96.42Z" style="fill: rgb(255, 190, 157); transform-origin: 83.165px 397.94px;" id="elqth5p7xarsg" class="animable"></path><path d="M84.88,133.83l-.16,51.88L107,186.77l.64-12.62s7.91,1.57,9.95-5.77c1.3-4.69,1-40.94,1-40.94Z" style="fill: rgb(255, 190, 157); transform-origin: 101.67px 157.105px;" id="elw6nnqh35r9" class="animable"></path><path d="M121.48,131.1c-3.51,1-4.27,6.73-4.27,6.73L111.71,150c-2.8-2.2-6.56-2.07-7.28,2.85-.51,3.56,3.91,4.28,3.91,4.28-2.57,4.38-4.32,7.92-8.07,12.09-4,4.51-6.33,5-10.73,5H84.69s-2.38-7.71-6.77-27C73,125.86,98.33,128.61,103,123.15,110.66,114.26,132.53,127.93,121.48,131.1Z" style="fill: rgb(38, 50, 56); transform-origin: 100.914px 147.205px;" id="el9l5hcbwsffd" class="animable"></path><path d="M78.38,149.27c-4.1-2.76-4.47-10.46-2.08-15.09a14.85,14.85,0,0,1,12.63-7.85A5.94,5.94,0,0,0,91,126.1a5.72,5.72,0,0,0,2.22-2.1c3.66-4.77,7.26-9.45,14.09-9.45a7.76,7.76,0,0,1,4.3,1.07,6.78,6.78,0,0,1,2.58,3.41,14.44,14.44,0,0,1,4-1.43,4.92,4.92,0,0,1,4,1,3,3,0,0,1,.63,3.84,4.85,4.85,0,0,1,4.84,4c.37,2.28-2.9,3.88-3.24,4.06,0,0,1.79,3.75-2.48,6-1.72.91-4-.18-4.21-.31" style="fill: rgb(38, 50, 56); transform-origin: 101.254px 131.906px;" id="elv2yitdqubn9" class="animable"></path><path d="M94.63,154.25a10.54,10.54,0,0,1-1.7,7.56c-.15-.08.56-1.67,1-3.74S94.46,154.26,94.63,154.25Z" style="fill: rgb(69, 90, 100); transform-origin: 93.8331px 158.03px;" id="elxhdlito8pj" class="animable"></path><path d="M97.32,151.71a14.75,14.75,0,0,1-1.38,7.4,20.09,20.09,0,0,1,.62-3.71A20.19,20.19,0,0,1,97.32,151.71Z" style="fill: rgb(69, 90, 100); transform-origin: 96.65px 155.41px;" id="elupzk8i34kpc" class="animable"></path><path d="M105,143.15c0,.07-.58.53-1.38,1.47a14.39,14.39,0,0,0-2.39,4.14,33.21,33.21,0,0,0-1.33,4.66,7.76,7.76,0,0,1-.56,2,7.26,7.26,0,0,1,.16-2,23,23,0,0,1,1.2-4.8,11.9,11.9,0,0,1,2.63-4.2A4.1,4.1,0,0,1,105,143.15Z" style="fill: rgb(69, 90, 100); transform-origin: 102.164px 149.285px;" id="elz8lux5f8up" class="animable"></path><path d="M108.15,137.32a3,3,0,0,1,.43,1.4,9.41,9.41,0,0,1-.19,3.54,9.58,9.58,0,0,1-1.5,3.22c-.55.73-1,1.08-1,1a19.22,19.22,0,0,0,2-4.38C108.51,139.53,108,137.34,108.15,137.32Z" style="fill: rgb(69, 90, 100); transform-origin: 107.278px 141.906px;" id="elrubsichpnq" class="animable"></path><path d="M81.58,150.27c-.07.14-.76-.1-1.52-.52s-1.32-.89-1.25-1,.76.1,1.53.52S81.66,150.14,81.58,150.27Z" style="fill: rgb(69, 90, 100); transform-origin: 80.1959px 149.516px;" id="el3pw5qt2nc5j" class="animable"></path><path d="M92.34,144.73A3.2,3.2,0,0,1,91.7,147c-.68,1.14-1.61,1.73-1.7,1.61s.59-.85,1.22-1.9S92.18,144.7,92.34,144.73Z" style="fill: rgb(69, 90, 100); transform-origin: 91.1744px 146.677px;" id="elpcu57d3dobr" class="animable"></path><path d="M95.64,143a4.42,4.42,0,0,1-1,2.7c-.89,1.35-2,2.08-2.1,2a25.21,25.21,0,0,1,1.63-2.28A24.78,24.78,0,0,1,95.64,143Z" style="fill: rgb(69, 90, 100); transform-origin: 94.09px 145.353px;" id="eljuqckkfwsoq" class="animable"></path><path d="M112.08,121.23s-.42-.32-1.22-.77a8.23,8.23,0,0,0-3.73-1,10,10,0,0,0-5.47,1.47A13.5,13.5,0,0,0,97,126.15,22.84,22.84,0,0,0,95.11,131l-.09.32-.3-.15a11.11,11.11,0,0,0-5-1.27,11.45,11.45,0,0,0-4,.61,17.34,17.34,0,0,0-3.3,1.65,3.29,3.29,0,0,1,.74-.66,10,10,0,0,1,2.44-1.31,11.6,11.6,0,0,1,4.17-.75A11.21,11.21,0,0,1,95,130.71l-.39.17a23.22,23.22,0,0,1,1.92-5,13.67,13.67,0,0,1,4.89-5.37,10.21,10.21,0,0,1,5.76-1.43,7.89,7.89,0,0,1,3.82,1.18,5.33,5.33,0,0,1,.86.68C112,121.12,112.09,121.22,112.08,121.23Z" style="fill: rgb(69, 90, 100); transform-origin: 97.2504px 125.613px;" id="elv13go5cizm" class="animable"></path><path d="M123.78,124.05s.62-.16,1.28.58a2.21,2.21,0,0,1,.51,1.63,2.51,2.51,0,0,1-1.29,1.85,3.73,3.73,0,0,1-2.7.37,7.75,7.75,0,0,1-2.79-1.35,27.94,27.94,0,0,0-2.73-1.87,11.18,11.18,0,0,0-3.29-1.16,13.86,13.86,0,0,0-6.71.46,18.23,18.23,0,0,0-5,2.52,51,51,0,0,0-4,3.35,5.6,5.6,0,0,1,.88-1.09,20.56,20.56,0,0,1,2.84-2.58,17.76,17.76,0,0,1,5-2.69,13.9,13.9,0,0,1,7-.52,11.6,11.6,0,0,1,3.45,1.22,24.85,24.85,0,0,1,2.77,1.93,7.41,7.41,0,0,0,2.59,1.32,3.29,3.29,0,0,0,2.4-.26,2.19,2.19,0,0,0,1.18-1.54,1.94,1.94,0,0,0-1.48-2.17Z" style="fill: rgb(69, 90, 100); transform-origin: 111.32px 126.876px;" id="eliosytodfaem" class="animable"></path><path d="M65.63,299.13s-.82,21.39,0,27.89-.36,45.8-.36,45.8,30.17,8.78,38.3-1.63c0,0-3.29-47.75-3.62-49.05s-3-33.84-3-33.84Z" style="fill: rgb(38, 50, 56); transform-origin: 84.4178px 332.29px;" id="el0u8bnvbdkes" class="animable"></path><path d="M134.45,288.3c1.77,5.53,5.53,26.36,5.53,26.36v55.2s-26.14,9.45-36.56,4.77L97,319.21V290.49l21.5-8.37Z" style="fill: rgb(38, 50, 56); transform-origin: 118.49px 329.026px;" id="el2jqtmd4d0i7" class="animable"></path><path d="M117.85,326.66a4.87,4.87,0,0,1-1.21,0c-.78,0-1.91-.13-3.31-.24l-10.87-1-10.88-1-3.3-.3a6.49,6.49,0,0,1-1.2-.17,5.23,5.23,0,0,1,1.22,0c.78,0,1.91.07,3.31.15,2.79.16,6.64.45,10.89.85s8.09.82,10.87,1.13l3.29.4A6.57,6.57,0,0,1,117.85,326.66Z" style="fill: rgb(69, 90, 100); transform-origin: 102.465px 325.306px;" id="elvrd5vrlxr9j" class="animable"></path><path d="M98.27,324.92c.13,0,1.4,11.1,2.82,24.83s2.47,24.87,2.33,24.88-1.39-11.1-2.82-24.83S98.13,324.93,98.27,324.92Z" style="fill: rgb(69, 90, 100); transform-origin: 100.845px 349.775px;" id="elbcwtn8an55q" class="animable"></path><path d="M98.65,324.62a18.1,18.1,0,0,1-3.06,2.72,16.94,16.94,0,0,1-3.37,2.34A18.1,18.1,0,0,1,95.28,327,16.94,16.94,0,0,1,98.65,324.62Z" style="fill: rgb(69, 90, 100); transform-origin: 95.435px 327.15px;" id="elqhb8akghhlg" class="animable"></path><path d="M139.2,311.05a8.77,8.77,0,0,1-2.08-1.11,28.92,28.92,0,0,1-4.48-3.55A29.72,29.72,0,0,1,129,302a8.92,8.92,0,0,1-1.18-2.05,16,16,0,0,1,1.46,1.84A38.91,38.91,0,0,0,133,306a41.44,41.44,0,0,0,4.33,3.61A15.62,15.62,0,0,1,139.2,311.05Z" style="fill: rgb(69, 90, 100); transform-origin: 133.51px 305.5px;" id="elai4dn2qlpie" class="animable"></path><path d="M97.27,319.65s-.19-.23-.45-.71-.59-1.17-1-2.06a34.1,34.1,0,0,1-2.11-7.21,33.35,33.35,0,0,1-.45-7.5,20.93,20.93,0,0,1,.22-2.27,3.11,3.11,0,0,1,.17-.82c.08,0,0,1.19-.05,3.1a41.52,41.52,0,0,0,.6,7.41,42,42,0,0,0,1.94,7.17C96.84,318.54,97.34,319.62,97.27,319.65Z" style="fill: rgb(69, 90, 100); transform-origin: 95.2449px 309.365px;" id="elqmw3p51xfiq" class="animable"></path><path d="M129.06,243.1c-.26-.79-3.17-17.44-3.17-17.44l21.41-.53s-9.4-36.72-14.52-39.43c-7.94-4.2-25.39-4.71-25.39-4.71H84.92s-24.84,6.87-29.34,14.27L39.72,225.75l20.62,7.57,3.58-4.4L67.48,260s-2.12,28-2.12,32.24.27,6.87.27,6.87,46.7-12.68,58.07-9,13.06,7.16,13.06,7.16,1-12.46-1.62-17.22Z" style="fill: rgb(69, 90, 100); transform-origin: 93.51px 240.05px;" id="elr6s7rb79oqc" class="animable"></path><path d="M64.42,233.32c-.08,0-.29-1.48-.77-3.86a70.65,70.65,0,0,0-2.49-9.14,76.63,76.63,0,0,0-3.7-8.72c-.51-1-.94-1.87-1.3-2.57a4.53,4.53,0,0,1-.44-1,4.38,4.38,0,0,1,.61.87c.36.57.86,1.43,1.44,2.5a60.85,60.85,0,0,1,3.85,8.72A55.92,55.92,0,0,1,64,229.4c.2,1.2.33,2.18.38,2.86A5,5,0,0,1,64.42,233.32Z" style="fill: rgb(38, 50, 56); transform-origin: 60.0759px 220.675px;" id="elfxcnw825yom" class="animable"></path><path d="M108.57,245a1.37,1.37,0,0,1-.12.47c-.11.35-.26.77-.43,1.29s-.43,1.24-.75,2-.64,1.68-1.09,2.65c-.83,1.95-1.93,4.22-3.27,6.68a90.69,90.69,0,0,1-4.81,7.75c-1.86,2.64-3.79,5.05-5.62,7.17s-3.62,3.91-5.16,5.36c-.76.75-1.49,1.37-2.11,1.93s-1.19,1-1.65,1.4l-1.07.84c-.24.19-.38.29-.39.27a1.73,1.73,0,0,1,.33-.34l1-.92c.44-.39,1-.87,1.58-1.45s1.32-1.22,2.06-2c1.51-1.47,3.23-3.3,5.06-5.41s3.71-4.52,5.56-7.15,3.45-5.26,4.82-7.69,2.48-4.68,3.35-6.6c.46-.95.81-1.84,1.15-2.61s.61-1.44.82-2l.52-1.26A2.48,2.48,0,0,1,108.57,245Z" style="fill: rgb(38, 50, 56); transform-origin: 95.335px 263.906px;" id="elxag3vknldj8" class="animable"></path><path d="M126.07,200.17c.09,0-.25,1.47-.5,3.86a79,79,0,0,0-.28,9.38c.09,3.67.32,7,.52,9.39.09,1.12.17,2.07.23,2.84a3.81,3.81,0,0,1,0,1.05,4.71,4.71,0,0,1-.23-1c-.11-.67-.24-1.64-.39-2.84-.28-2.39-.57-5.72-.65-9.41a60.53,60.53,0,0,1,.42-9.43c.19-1.2.35-2.16.53-2.81A4,4,0,0,1,126.07,200.17Z" style="fill: rgb(38, 50, 56); transform-origin: 125.41px 213.43px;" id="elix9f1gxzt89" class="animable"></path><g id="el13jtwchce92s"><g style="opacity: 0.3; transform-origin: 61.255px 223.74px;" class="animable"><path d="M58.59,214.16s1.34,12.78,1.75,19.16l3.58-4.4S60.41,215.76,58.59,214.16Z" id="elp2e5oz2smb" class="animable" style="transform-origin: 61.255px 223.74px;"></path></g></g><g id="el6xrb6l6fgkb"><g style="opacity: 0.3; transform-origin: 93.5px 261.3px;" class="animable"><path d="M91.58,259.3a71.15,71.15,0,0,0-6.36,13,57.63,57.63,0,0,0,16.56-22C97.48,252,94,255.4,91.58,259.3Z" id="el8e4zl75esiw" class="animable" style="transform-origin: 93.5px 261.3px;"></path></g></g><path d="M44.41,285.39a1.69,1.69,0,0,1-2.11-1.46l-4.46-42.25a5.21,5.21,0,0,1,3.85-5.6l22.31-6,3.72,32.53-1.66,17.13Z" style="fill: rgb(29, 161, 242); transform-origin: 52.7648px 257.763px;" id="elnz5nfcn3rqm" class="animable"></path><g id="el4vky6ykifyo"><g style="opacity: 0.3; transform-origin: 65.4339px 254.91px;" class="animable"><path d="M66.06,279.74c-1.38-2.68-.84-5.84-.53-8.84C67,257.08,61,243.65,64,230.08c0,0,3,25.86,3.72,32.53Z" id="elp09kzmze56s" class="animable" style="transform-origin: 65.4339px 254.91px;"></path></g></g><path d="M64.23,233.89a3.58,3.58,0,0,1-.65.22l-1.89.54-7,1.87-4.82,1.26-2.69.7a7.93,7.93,0,0,0-2.67,1,7,7,0,0,0-2.08,2.11,4.84,4.84,0,0,0-.8,2.92q.18,3.28.38,6.78c.48,9.26.92,17.64,1.25,23.79.13,3,.24,5.44.31,7.21,0,.81,0,1.46.06,2a3.32,3.32,0,0,1,0,.69,3,3,0,0,1-.09-.68c0-.5-.09-1.15-.16-2-.12-1.76-.28-4.21-.48-7.2-.36-6.15-.86-14.53-1.4-23.79q-.19-3.49-.37-6.78a5.36,5.36,0,0,1,.89-3.2,7.32,7.32,0,0,1,2.24-2.26,6.17,6.17,0,0,1,1.4-.66c.49-.17.95-.26,1.42-.38l2.69-.68,4.84-1.2,7-1.71,1.91-.44A3.65,3.65,0,0,1,64.23,233.89Z" style="fill: rgb(38, 50, 56); transform-origin: 52.6774px 259.435px;" id="ellc88qulddcj" class="animable"></path><path d="M66.53,251.37a9.63,9.63,0,0,1-2.19.82c-1.37.44-3.29,1-5.42,1.52s-4.08.95-5.5,1.21a9.84,9.84,0,0,1-2.32.3,10.8,10.8,0,0,1,2.24-.66l5.45-1.36,5.45-1.36A10.75,10.75,0,0,1,66.53,251.37Z" style="fill: rgb(38, 50, 56); transform-origin: 58.815px 253.295px;" id="el2hcd1f15qba" class="animable"></path><path d="M66.9,255.05a17.23,17.23,0,0,1-4.61,1.62,17.12,17.12,0,0,1-4.84.77,36.71,36.71,0,0,1,4.71-1.27A34.63,34.63,0,0,1,66.9,255.05Z" style="fill: rgb(38, 50, 56); transform-origin: 62.175px 256.245px;" id="elm55tgdxnatg" class="animable"></path><path d="M156,255.88a45,45,0,0,0-1.53-6.92c-1.28-3.7-2.76-6.56-2.59-6.64a8.07,8.07,0,0,1,1.08,1.8,32.83,32.83,0,0,1,2,4.67,21.26,21.26,0,0,1,1.07,5A6.26,6.26,0,0,1,156,255.88Z" style="fill: rgb(235, 153, 110); transform-origin: 153.985px 249.1px;" id="elzuyliwadwu" class="animable"></path><path d="M163,228.34s-2.17-13.42-1-15.54l8.82-11s1.51,2.07.88,3.92a21.28,21.28,0,0,1-2.6,4.42s5-.13,6.46,1.67a9,9,0,0,1,.95,3.65A2.15,2.15,0,0,1,176,217l-1.26,1.55c2.45,10.37-.66,12.86-.66,12.86Z" style="fill: rgb(255, 190, 157); transform-origin: 169.084px 216.605px;" id="elz2kxgzz9wql" class="animable"></path><path d="M173,210.56c0,.06-.24.29-.65.68a4.48,4.48,0,0,0-1.24,1.69,11.47,11.47,0,0,0-.59,2.1c-.12.55-.06.87-.13.9s-.26-.33-.24-.94a7,7,0,0,1,.47-2.25,3.83,3.83,0,0,1,1.5-1.79C172.57,210.62,172.92,210.5,173,210.56Z" style="fill: rgb(235, 153, 110); transform-origin: 171.574px 213.238px;" id="ellst3artb49q" class="animable"></path><path d="M161.64,215.26c0-.37-.31,0-.64.12a2.69,2.69,0,0,0-.86,1.15,8,8,0,0,0-.11,4.65c.44,2.06,1.68,3.24,2.73,5.07" style="fill: rgb(255, 190, 157); transform-origin: 161.249px 220.675px;" id="elq4oel538s1" class="animable"></path><path d="M169.41,210c.13.13-.9,1-1.78,2.36a5,5,0,0,0-.73,1.85c-.08.51-.05.84-.12.86s-.24-.31-.25-.89a4,4,0,0,1,.66-2.1,6.73,6.73,0,0,1,1.46-1.61C169.07,210.15,169.36,210,169.41,210Z" style="fill: rgb(235, 153, 110); transform-origin: 167.976px 212.535px;" id="elrjkfdlzavv" class="animable"></path><path d="M162.76,224.19a5.92,5.92,0,0,1-.44-1.59c-.21-1-.49-2.37-.69-3.91a13.46,13.46,0,0,1,.14-5.63c.14,0-.05,2.51.38,5.56S162.94,224.17,162.76,224.19Z" style="fill: rgb(235, 153, 110); transform-origin: 162.103px 218.625px;" id="elbh5fqy8sdio" class="animable"></path><path d="M175.56,212.06c.07,0,.35.51.63,1.45a12,12,0,0,1,.38,1.67,3.64,3.64,0,0,1-.24,2.17,2.32,2.32,0,0,1-.75.92,2,2,0,0,1-.52.27.87.87,0,0,1-.37,0,.55.55,0,0,1-.35-.26,7.43,7.43,0,0,1-.44-1.71,3.18,3.18,0,0,1,0-1.58,8.34,8.34,0,0,1,.36,1.51,10.15,10.15,0,0,0,.5,1.54s0,0,.15,0a1.22,1.22,0,0,0,.37-.2,1.86,1.86,0,0,0,.57-.74,3.24,3.24,0,0,0,.24-1.88c-.07-.62-.17-1.18-.26-1.65A7.28,7.28,0,0,1,175.56,212.06Z" style="fill: rgb(235, 153, 110); transform-origin: 175.219px 215.31px;" id="elkojuxlkww6e" class="animable"></path><path d="M109.3,453.52v19.85l39.82-.6c-.29-4-22.05-11.65-22.05-11.65l.44-7.6Z" style="fill: rgb(29, 161, 242); transform-origin: 129.21px 463.445px;" id="elwout2rvnmgl" class="animable"></path><g id="elk8thbr067r9"><g style="opacity: 0.6; transform-origin: 116.181px 460.916px;" class="animable"><path d="M115.78,459.33a1.73,1.73,0,0,0-1.1,2,1.57,1.57,0,0,0,1.85,1.17,1.83,1.83,0,0,0,1.15-2.11,1.6,1.6,0,0,0-2.05-1" style="fill: rgb(255, 255, 255); transform-origin: 116.181px 460.916px;" id="ele7r18quc258" class="animable"></path></g></g><path d="M109.3,473.37l.07-3.42,38.15.7s1.78.79,1.6,2.12Z" style="fill: rgb(38, 50, 56); transform-origin: 129.216px 471.66px;" id="elzwx1b7fqry" class="animable"></path><path d="M127.07,461.51c0,.2-1,.31-1.92,1s-1.44,1.55-1.62,1.47.09-1.27,1.25-2.07S127.11,461.32,127.07,461.51Z" style="fill: rgb(38, 50, 56); transform-origin: 125.275px 462.66px;" id="elauddzhusium" class="animable"></path><path d="M132.32,463.34c0,.2-.79.57-1.44,1.45s-.83,1.8-1,1.8-.34-1.17.49-2.25S132.31,463.15,132.32,463.34Z" style="fill: rgb(38, 50, 56); transform-origin: 131.03px 464.927px;" id="el7z0in8kreny" class="animable"></path><path d="M134.67,468.4c-.17.05-.46-1,0-2.11s1.38-1.6,1.47-1.43-.47.78-.86,1.72S134.87,468.38,134.67,468.4Z" style="fill: rgb(38, 50, 56); transform-origin: 135.286px 466.614px;" id="elulfkxhinsop" class="animable"></path><path d="M126.68,455.86c-.08.19-1-.08-2.07,0s-2,.47-2,.3.71-.92,2-1S126.78,455.7,126.68,455.86Z" style="fill: rgb(38, 50, 56); transform-origin: 124.649px 455.678px;" id="elzjzlf3fb80o" class="animable"></path><path d="M126.9,461.48a3,3,0,0,0,.08-1.22,6.59,6.59,0,0,0-1.06-3.13,6,6,0,0,0-1.56-1.64,1.35,1.35,0,0,0-1.35-.24,1.52,1.52,0,0,0-.79,1.31,5.25,5.25,0,0,0,3.52,4.64,5,5,0,0,0,5.4-1.61,3.62,3.62,0,0,0,.72-1.22,1.36,1.36,0,0,0,0-.8,1,1,0,0,0-.55-.57,1.75,1.75,0,0,0-1.25.12,9.07,9.07,0,0,0-.93.53,8.57,8.57,0,0,0-2.29,2.27,3.37,3.37,0,0,0-.55,1.06,11.67,11.67,0,0,1,3-3c.54-.31,1.24-.75,1.8-.55.25.1.35.39.23.74a3.07,3.07,0,0,1-.63,1,4.56,4.56,0,0,1-4.84,1.41,4.8,4.8,0,0,1-3.17-4,1,1,0,0,1,.48-.86.93.93,0,0,1,.89.18,6,6,0,0,1,1.49,1.47,7.09,7.09,0,0,1,1.16,2.91C126.87,461,126.85,461.47,126.9,461.48Z" style="fill: rgb(38, 50, 56); transform-origin: 127.07px 458.323px;" id="elb0ozxybgpw6" class="animable"></path><polygon points="93.91 453.17 94.72 459.35 94.18 473.28 76.03 473.72 75.38 459.35 76.15 453.17 93.91 453.17" style="fill: rgb(29, 161, 242); transform-origin: 85.05px 463.445px;" id="elys73fcv06d" class="animable"></polygon><path d="M85.2,472.23c-.11,0,.16-4.26.59-9.52s.87-9.53,1-9.54-.15,4.26-.58,9.52S85.31,472.23,85.2,472.23Z" style="fill: rgb(38, 50, 56); transform-origin: 85.9987px 462.7px;" id="el6jzv2wpc7m" class="animable"></path><polygon points="94.17 470.96 76.01 471.34 76.03 473.72 94.18 473.28 94.17 470.96" style="fill: rgb(38, 50, 56); transform-origin: 85.095px 472.34px;" id="elvnpazat8unr" class="animable"></polygon><path d="M76,463s.13-.29.46-.73a13.07,13.07,0,0,1,4.55-3.7,9.42,9.42,0,0,1,4.23-1,9.6,9.6,0,0,1,7.08,3.07,8.45,8.45,0,0,1,1.33,2,2.43,2.43,0,0,1,.29.83,18.63,18.63,0,0,0-1.9-2.53,9.64,9.64,0,0,0-6.8-2.79,11.11,11.11,0,0,0-6.91,2.69C76.77,462,76,463,76,463Z" style="fill: rgb(38, 50, 56); transform-origin: 84.97px 460.52px;" id="els0cxyczcodm" class="animable"></path></g><g id="freepik--Plant--inject-2" class="animable" style="transform-origin: 409.649px 389.62px;"><path d="M418,448.1c-2.38-.12-3.07-3.47-2.19-5.68s2.63-4.16,2.66-6.54c0-2.06-1.29-3.93-1.42-6-.22-3.71,3.36-6.74,3.52-10.46.11-2.89-1.9-5.65-1.41-8.51.52-3.06,3.72-5.08,4.46-8.1.78-3.22-1.46-6.62-.6-9.82s4.61-5.53,4.07-8.79a29.71,29.71,0,0,0-1.11-3.07c-.68-2.43.65-5,2.26-6.9s3.57-3.67,4.56-6c1.53-3.57.47-7.9,2.27-11.33,1.5-2.85,4.84-4.77,5.26-8,1.69,2.88,0,6.54.42,9.86.25,2.16,1.37,4.11,2.06,6.18a16,16,0,0,1-1.26,12.87c-1.45,2.55-3.69,4.95-3.58,7.89.14,3.55,3.69,6.12,4.32,9.62.9,5-4.43,9.5-3.69,14.53.19,1.29.78,2.52.89,3.82.38,4.45-4.66,7.59-5.43,12-.56,3.24,1.31,6.58.53,9.77-.59,2.46-2.72,4.66-2.19,7.14a17,17,0,0,0,1.35,3,5.68,5.68,0,0,1-.89,5.89,5,5,0,0,1-5.73,1.18" style="fill: rgb(29, 161, 242); transform-origin: 429.528px 400.994px;" id="elk5sbfnz9859" class="animable"></path><g id="elm6splb8bdp9"><g style="opacity: 0.5; transform-origin: 429.555px 401.069px;" class="animable"><path d="M433.78,445.61a17,17,0,0,1-1.35-3c-.53-2.48,1.6-4.68,2.19-7.14.78-3.19-1.09-6.53-.53-9.77.77-4.39,5.81-7.53,5.43-12-.11-1.3-.7-2.53-.89-3.82-.74-5,4.59-9.53,3.69-14.53-.63-3.5-4.18-6.07-4.32-9.62-.11-2.94,2.13-5.34,3.58-7.89A16,16,0,0,0,442.84,365c-.69-2.07-1.81-4-2.06-6.18-.38-3.32,1.27-7-.42-9.86-.42,3.2-3.76,5.12-5.26,8-1.8,3.43-.74,7.77-2.27,11.33-1,2.31-3,4-4.56,6s-2.94,4.47-2.26,6.9a29.71,29.71,0,0,1,1.11,3.07c.54,3.26-3.22,5.6-4.07,8.79s1.38,6.6.6,9.82c-.74,3-3.94,5-4.46,8.1-.49,2.86,1.52,5.62,1.41,8.51-.16,3.72-3.74,6.75-3.52,10.46.13,2.06,1.44,3.93,1.42,6,0,2.38-1.78,4.34-2.66,6.54s-.19,5.56,2.19,5.68l9.13,4.58a5,5,0,0,0,5.73-1.18A5.68,5.68,0,0,0,433.78,445.61Z" style="fill: rgb(255, 255, 255); transform-origin: 429.555px 401.069px;" id="el1y136tqabkb" class="animable"></path></g></g><path d="M430.69,443.44a6.52,6.52,0,0,1-.92-3.51c.24-1.36,2.54-2.56,3.11-4.86.74-3-.59-8.28,0-11.29.77-4.1,5-6.79,4.83-10.86-.05-1.2.12-4.4,0-5.58-.45-4.58,3.58-7.66,3-12.21C440.27,392,437,388.23,437,385c0-2.69,1.93-5.05,3.21-7.5a16.81,16.81,0,0,0,1.45-11.93c-.5-1.86-1.37-3.58-1.51-5.55-.21-3,1.27-6.51,0-9.05-.45,3-3.27,4.95-4.61,7.68-1.6,3.27-.86,7.19-2.23,10.57-.9,2.2-2.58,3.91-4,5.8s-2.57,4.32-2.09,6.51a26.36,26.36,0,0,1,.83,2.75c.34,3-2.84,5.37-3.65,8.36s.94,6,.19,9c-.71,2.83-3.48,6.68-4,9.54-.49,2.66,1.92,4.39,1.73,7.07-.24,3.43-3.68,7.58-3.61,11,0,1.89,1.62,2.5,1.54,4.4-.1,2.18-1.93,6.53-2.73,8.62a5.92,5.92,0,0,0,.57,5.88l10.2,5C432.78,451,432.58,446.56,430.69,443.44Z" style="fill: rgb(29, 161, 242); transform-origin: 429.576px 402.06px;" id="elf59a0juaxy" class="animable"></path><path d="M437.54,366.44a1,1,0,0,1,0,.23v.66c0,.59,0,1.45-.1,2.55a12.9,12.9,0,0,1-.92,3.94,20.39,20.39,0,0,1-3.07,4.38,8,8,0,0,0-1.45,2.66,8.78,8.78,0,0,0-.37,3.26c.11,2.31.82,4.7,1.15,7.32a11.15,11.15,0,0,1-.13,4.06,7.93,7.93,0,0,1-.8,2,17.61,17.61,0,0,0-1.07,1.79,6.64,6.64,0,0,0-.06,4.14c.14.72.3,1.45.39,2.21a8.38,8.38,0,0,1-.06,2.29,18,18,0,0,1-1.4,4.29,33.31,33.31,0,0,0-1.58,4,10.25,10.25,0,0,0-.35,4.07,19,19,0,0,1,.14,4.05,12,12,0,0,1-1.29,3.64,14,14,0,0,0-1.28,3.31c-.43,2.25.21,4.41.16,6.41a17.46,17.46,0,0,1-1.17,5.22,18.36,18.36,0,0,0-1,3.88,5.6,5.6,0,0,0,.26,2.48c.21.54.36.8.34.82a4.86,4.86,0,0,1-.42-.79,5.45,5.45,0,0,1-.34-2.53,18.16,18.16,0,0,1,.94-3.93,17,17,0,0,0,1.1-5.15c0-1-.14-2-.25-3.08a11.44,11.44,0,0,1,.05-3.4c.44-2.36,2.17-4.39,2.53-6.93a18.35,18.35,0,0,0-.16-4,10.65,10.65,0,0,1,.36-4.22c.78-2.78,2.47-5.31,3-8.25a8,8,0,0,0,.05-2.19c-.08-.72-.24-1.44-.38-2.16a7.08,7.08,0,0,1,.09-4.39,17.72,17.72,0,0,1,1.1-1.83,7.14,7.14,0,0,0,.76-1.86,10.78,10.78,0,0,0,.14-3.92c-.32-2.57-1-5-1.12-7.34a9.25,9.25,0,0,1,.41-3.38,8.47,8.47,0,0,1,1.52-2.74,20.47,20.47,0,0,0,3.09-4.29,12.81,12.81,0,0,0,1-3.86c.13-1.1.15-2,.18-2.54,0-.27,0-.49,0-.66A1,1,0,0,1,437.54,366.44Z" style="fill: rgb(38, 50, 56); transform-origin: 430.319px 408.27px;" id="el2nz5drolko8" class="animable"></path><path d="M403.46,449.26c-3.32.49-5.21-4-4.59-7.26s2.51-6.49,1.89-9.79c-.53-2.86-2.86-5.1-3.6-7.92-1.33-5.08,2.81-10.25,2-15.44-.63-4.05-4.17-7.32-4.28-11.41-.12-4.39,3.76-8.06,3.95-12.45.2-4.67-3.82-8.78-3.52-13.44s4.88-8.92,3.24-13.29c-.54-1.44-1.69-2.57-2.39-3.95-1.59-3.18-.45-7.05,1.24-10.18s3.95-6.06,4.69-9.54c1.14-5.35-1.51-11.06,0-16.31,1.3-4.36,5.4-7.94,5.11-12.48,3.13,3.52,1.84,9.05,3.28,13.54.94,2.92,3,5.32,4.55,8a22.7,22.7,0,0,1,1.77,18.18c-1.31,3.93-3.75,7.88-2.79,11.91,1.16,4.88,6.79,7.47,8.62,12.14,2.61,6.69-3.54,14.38-1.14,21.15.62,1.74,1.77,3.27,2.29,5.05,1.74,6.06-4.39,11.79-4.25,18.09.11,4.64,3.61,8.75,3.42,13.39-.16,3.57-2.49,7.2-1.09,10.49.6,1.43,1.83,2.49,2.7,3.77a8.07,8.07,0,0,1,.38,8.41,7,7,0,0,1-7.62,3.2" style="fill: rgb(29, 161, 242); transform-origin: 410.41px 379.555px;" id="elzso2zn78ncr" class="animable"></path><g id="elgge8n35a7f"><g style="opacity: 0.5; transform-origin: 410.472px 379.54px;" class="animable"><path d="M424.61,441.5c-.87-1.28-2.1-2.34-2.7-3.77-1.4-3.29.93-6.92,1.09-10.49.19-4.64-3.31-8.75-3.42-13.39-.14-6.3,6-12,4.25-18.09-.52-1.78-1.67-3.31-2.29-5.05-2.4-6.77,3.75-14.46,1.14-21.15-1.83-4.67-7.46-7.26-8.62-12.14-1-4,1.48-8,2.79-11.91a22.7,22.7,0,0,0-1.77-18.18c-1.52-2.67-3.61-5.07-4.55-8-1.44-4.49-.15-10-3.28-13.54.29,4.54-3.81,8.12-5.11,12.48-1.55,5.25,1.1,11,0,16.31-.74,3.48-3,6.41-4.69,9.54s-2.83,7-1.24,10.18c.7,1.38,1.85,2.51,2.39,3.95,1.64,4.37-2.93,8.64-3.24,13.29s3.72,8.77,3.52,13.44c-.19,4.39-4.07,8.06-3.95,12.45.11,4.09,3.65,7.36,4.28,11.41.8,5.19-3.34,10.36-2,15.44.74,2.82,3.07,5.06,3.6,7.92.62,3.3-1.27,6.49-1.89,9.79s1.27,7.75,4.59,7.26l13.91,3.85a7,7,0,0,0,7.62-3.2A8.07,8.07,0,0,0,424.61,441.5Z" style="fill: rgb(255, 255, 255); transform-origin: 410.472px 379.54px;" id="elx7g1wc392j8" class="animable"></path></g></g><path d="M419.72,439.34c-.91-1-2.21-3.22-2.23-4.62,0-1.94,2.82-4.23,3-7.58.21-4.34-3.09-11.3-3.13-15.63,0-5.89,5.09-10.79,3.73-16.38-.4-1.64-1-6.11-1.53-7.72-1.88-6.22,2.86-11.59.8-17.73-1.44-4.29-7-8.55-7.93-13.07-.74-3.73,1.29-7.53,2.4-11.26a23.71,23.71,0,0,0-1.26-16.93c-1.21-2.44-2.88-4.59-3.62-7.28-1.12-4.14,0-9.37-2.53-12.53.19,4.24-3.18,7.76-4.28,11.9-1.32,5,.78,10.21-.2,15.26-.64,3.29-2.5,6.13-3.92,9.13s-2.38,6.68-1.11,9.59c.55,1.26,1.48,2.26,1.9,3.59,1.29,4-2.47,8.2-2.77,12.57s2.94,8.05,2.73,12.43c-.2,4.11-3,10.2-2.94,14.3.05,3.83,3.86,5.57,4.33,9.32.61,4.83-3,11.52-2,16.22.57,2.6,2.92,3,3.33,5.66.47,3.06-.88,9.59-1.42,12.7a8.32,8.32,0,0,0,2.4,8L419,453.48C424.69,449.22,423.2,443.15,419.72,439.34Z" style="fill: rgb(29, 161, 242); transform-origin: 409.817px 381.045px;" id="eldo0q6z2v72n" class="animable"></path><path d="M408.13,330.79a38.39,38.39,0,0,1,.8,4.79,18.11,18.11,0,0,1-.21,5.69,14.24,14.24,0,0,1-1.22,3.36c-.56,1.14-1.23,2.29-1.84,3.53a11.45,11.45,0,0,0-1.3,4.11,12.81,12.81,0,0,0,.38,4.65c.78,3.17,2.42,6.3,3.6,9.82a15.73,15.73,0,0,1,.92,5.63,10.5,10.5,0,0,1-.57,2.92,25.19,25.19,0,0,0-1,2.79c-.47,1.92.26,3.92,1.05,5.8.4.95.83,1.92,1.15,2.93a12.62,12.62,0,0,1,.55,3.18,25.76,25.76,0,0,1-.78,6.3,50.19,50.19,0,0,0-1.08,6,15.18,15.18,0,0,0,0,2.94,16,16,0,0,0,.6,2.83,26.48,26.48,0,0,1,1.31,5.55,17.53,17.53,0,0,1-.78,5.37,20.64,20.64,0,0,0-.88,5,16.22,16.22,0,0,0,.83,4.61,43.61,43.61,0,0,1,1.17,4.24,15.6,15.6,0,0,1,.19,4c-.08,1.26-.24,2.44-.38,3.54a25.59,25.59,0,0,0-.3,5.65,8,8,0,0,0,1.05,3.38c.44.68.74,1,.72,1a6.6,6.6,0,0,1-.79-1,7.91,7.91,0,0,1-1.14-3.4,25.54,25.54,0,0,1,.24-5.7c.13-1.1.27-2.28.34-3.53a15.12,15.12,0,0,0-.22-3.93,40.7,40.7,0,0,0-1.18-4.2,16.26,16.26,0,0,1-.87-4.7,20.34,20.34,0,0,1,.87-5.05,16.82,16.82,0,0,0,.75-5.26,25.74,25.74,0,0,0-1.3-5.46,14.63,14.63,0,0,1-.66-5.91,47.6,47.6,0,0,1,1.09-6.06A25.74,25.74,0,0,0,410,390a11.69,11.69,0,0,0-.53-3.06c-.31-1-.73-1.94-1.13-2.9a18,18,0,0,1-1-3,6.77,6.77,0,0,1-.05-3.1,24.75,24.75,0,0,1,1-2.83,10.52,10.52,0,0,0,.55-2.81,15.35,15.35,0,0,0-.89-5.49c-1.15-3.48-2.79-6.64-3.57-9.86a13,13,0,0,1-.36-4.77,11.72,11.72,0,0,1,1.35-4.2c.63-1.25,1.31-2.39,1.87-3.51a14,14,0,0,0,1.22-3.3,18.26,18.26,0,0,0,.28-5.63c-.14-1.55-.34-2.75-.46-3.56l-.14-.92A1.92,1.92,0,0,1,408.13,330.79Z" style="fill: rgb(38, 50, 56); transform-origin: 408.026px 390.595px;" id="ell05ux8x8zea" class="animable"></path><path d="M401.38,451.45c-1.89.93-3.88-1.37-4.15-3.46s.25-4.37-.76-6.23c-.87-1.61-2.7-2.5-3.68-4-1.78-2.78-.3-6.68-1.79-9.63-1.16-2.3-3.91-3.58-4.76-6-.92-2.61.69-5.55,0-8.22-.79-2.83-4-4.51-4.71-7.36s1.19-6.28-.63-8.58a26.63,26.63,0,0,0-2.19-1.9c-1.57-1.6-1.64-4.14-1.23-6.34s1.2-4.39,1-6.61c-.36-3.43-3.05-6.33-3.13-9.77-.07-2.86,1.69-5.8.64-8.46,2.55,1.5,2.85,5.06,4.58,7.47,1.13,1.57,2.84,2.6,4.27,3.91a14.26,14.26,0,0,1,4.57,10.53c0,2.61-.72,5.44.63,7.67,1.64,2.69,5.51,3.16,7.51,5.6,2.85,3.5.66,9.29,3.4,12.88.71.92,1.7,1.61,2.35,2.58,2.21,3.29-.35,7.9,1,11.65.95,2.75,3.85,4.54,4.63,7.35.6,2.16-.1,4.79,1.37,6.49a15,15,0,0,0,2.35,1.73,5.08,5.08,0,0,1,1.85,5,4.4,4.4,0,0,1-3.94,3.39" style="fill: rgb(29, 161, 242); transform-origin: 394.974px 408.276px;" id="elwk5xegvk3l" class="animable"></path><g id="elyibj8ocyuxi"><g style="opacity: 0.5; transform-origin: 394.827px 408.237px;" class="animable"><path d="M412.54,442.71a15,15,0,0,1-2.35-1.73c-1.47-1.7-.77-4.33-1.37-6.49-.78-2.81-3.68-4.6-4.63-7.35-1.31-3.75,1.25-8.36-1-11.65-.65-1-1.64-1.66-2.35-2.58-2.74-3.59-.55-9.38-3.4-12.88-2-2.44-5.87-2.91-7.51-5.6-1.35-2.23-.65-5.06-.63-7.67a14.26,14.26,0,0,0-4.57-10.53c-1.43-1.31-3.14-2.34-4.27-3.91-1.73-2.41-2-6-4.58-7.47,1.05,2.66-.71,5.6-.64,8.46.08,3.44,2.77,6.34,3.13,9.77.23,2.22-.56,4.41-1,6.61s-.34,4.74,1.23,6.34a26.63,26.63,0,0,1,2.19,1.9c1.82,2.3-.08,5.73.63,8.58s3.92,4.53,4.7,7.36c.74,2.67-.87,5.61.05,8.22.85,2.42,3.6,3.7,4.76,6,1.49,3,0,6.85,1.79,9.63,1,1.54,2.81,2.43,3.68,4,1,1.86.5,4.13.76,6.23s2.26,4.39,4.15,3.46l9.07-.39a4.4,4.4,0,0,0,3.94-3.39A5.08,5.08,0,0,0,412.54,442.71Z" style="fill: rgb(255, 255, 255); transform-origin: 394.827px 408.237px;" id="el2wvdwd8pa6n" class="animable"></path></g></g><path d="M409.2,442.36A5.75,5.75,0,0,1,407,440c-.4-1.16.87-3.07.32-5.11-.72-2.64-4-6.17-4.9-8.75-1.17-3.52,1-7.44-.93-10.52-.56-.91-1.81-3.46-2.41-4.33-2.33-3.36-.53-7.49-2.95-10.77-1.69-2.29-5.86-3.76-7.27-6.29-1.16-2.08-.68-4.75-.74-7.2a14.91,14.91,0,0,0-4-9.89,25.75,25.75,0,0,1-3.57-3.66c-1.47-2.26-1.82-5.6-3.94-7,.94,2.49-.4,5.26-.26,7.95.17,3.23,2.44,6,2.83,9.17.26,2.09-.31,4.15-.58,6.22s-.13,4.46,1.19,5.95c.57.65,1.32,1.07,1.83,1.78,1.55,2.15.11,5.39.77,8.06s3.32,4.25,4,6.91c.67,2.5.18,6.69,1,9.13.77,2.28,3.39,2.59,4.4,4.74,1.29,2.77.41,7.48,1.94,10.09.84,1.45,2.33,1.24,3.09,2.75.87,1.74,1.32,5.9,1.6,7.87a5.27,5.27,0,0,0,3,4.32l10.1-.48C414.08,447.32,412,444,409.2,442.36Z" style="fill: rgb(29, 161, 242); transform-origin: 394.51px 408.95px;" id="el4k52bq06gsh" class="animable"></path><path d="M381.28,379.64a1.57,1.57,0,0,1,.11.17c.08.13.17.3.29.51.25.45.63,1.12,1,2a11.54,11.54,0,0,1,1,3.45,18.47,18.47,0,0,1-.49,4.73,7.16,7.16,0,0,0,0,2.69,8.11,8.11,0,0,0,1.12,2.69c1.08,1.73,2.66,3.29,4.06,5.18a10.07,10.07,0,0,1,1.65,3.21,6.55,6.55,0,0,1,.23,1.88,16.56,16.56,0,0,0-.06,1.85,5.89,5.89,0,0,0,1.73,3.22c.43.5.87,1,1.26,1.54a8.08,8.08,0,0,1,.95,1.82,16.06,16.06,0,0,1,.76,3.93,30.53,30.53,0,0,0,.51,3.8,9.05,9.05,0,0,0,1.48,3.3,16.47,16.47,0,0,1,1.86,3.09,10.67,10.67,0,0,1,.57,3.39,12.57,12.57,0,0,0,.43,3.12c.64,1.92,2.06,3.33,2.89,4.9A15.12,15.12,0,0,1,404,444.7a16.84,16.84,0,0,0,.9,3.43,4.94,4.94,0,0,0,1.27,1.82c.39.33.62.47.61.49a3.77,3.77,0,0,1-.67-.43,4.88,4.88,0,0,1-1.36-1.81,15.8,15.8,0,0,1-1-3.46,15.35,15.35,0,0,0-1.37-4.47c-.82-1.52-2.27-2.91-3-4.94s-.21-4.35-1-6.47a16.71,16.71,0,0,0-1.83-3,9.39,9.39,0,0,1-1.55-3.43c-.6-2.5-.37-5.2-1.26-7.68a7.61,7.61,0,0,0-.9-1.72c-.38-.52-.81-1-1.24-1.51a6.31,6.31,0,0,1-1.82-3.46,16.84,16.84,0,0,1,.06-1.9,6.11,6.11,0,0,0-.21-1.76,9.53,9.53,0,0,0-1.58-3.09c-1.35-1.86-2.94-3.43-4-5.22a8.37,8.37,0,0,1-1.14-2.81,7.47,7.47,0,0,1,0-2.79,18.13,18.13,0,0,0,.55-4.66,11.42,11.42,0,0,0-.91-3.42c-.37-.9-.72-1.58-.95-2l-.26-.52C381.3,379.7,381.27,379.64,381.28,379.64Z" style="fill: rgb(38, 50, 56); transform-origin: 394.029px 415.04px;" id="elplkrbmmft1" class="animable"></path><polygon points="386.88 443.46 390.81 451.44 438.67 451.44 444.06 443.46 386.88 443.46" style="fill: rgb(69, 90, 100); transform-origin: 415.47px 447.45px;" id="eldewdmhre6ou" class="animable"></polygon><polygon points="391.95 448.69 399.12 473.43 431.35 473.45 437.85 448.74 391.95 448.69" style="fill: rgb(69, 90, 100); transform-origin: 414.9px 461.07px;" id="elu5mmjk4irfs" class="animable"></polygon><path d="M438.45,451.39c0,.11-10.68.2-23.85.2s-23.85-.09-23.85-.2,10.68-.21,23.85-.21S438.45,451.27,438.45,451.39Z" style="fill: rgb(38, 50, 56); transform-origin: 414.6px 451.385px;" id="eldjldwudk84q" class="animable"></path></g><g id="freepik--Floor--inject-2" class="animable" style="transform-origin: 244.395px 473.45px;"><path d="M442.3,473.45c0,.15-88.61.26-197.89.26s-197.92-.11-197.92-.26,88.6-.26,197.92-.26S442.3,473.31,442.3,473.45Z" style="fill: rgb(38, 50, 56); transform-origin: 244.395px 473.45px;" id="el41wdzz1vd5w" class="animable"></path></g><defs>     <filter id="active" height="200%">         <feMorphology in="SourceAlpha" result="DILATED" operator="dilate" radius="2"></feMorphology>                <feFlood flood-color="#32DFEC" flood-opacity="1" result="PINK"></feFlood>        <feComposite in="PINK" in2="DILATED" operator="in" result="OUTLINE"></feComposite>        <feMerge>            <feMergeNode in="OUTLINE"></feMergeNode>            <feMergeNode in="SourceGraphic"></feMergeNode>        </feMerge>    </filter>    <filter id="hover" height="200%">        <feMorphology in="SourceAlpha" result="DILATED" operator="dilate" radius="2"></feMorphology>                <feFlood flood-color="#ff0000" flood-opacity="0.5" result="PINK"></feFlood>        <feComposite in="PINK" in2="DILATED" operator="in" result="OUTLINE"></feComposite>        <feMerge>            <feMergeNode in="OUTLINE"></feMergeNode>            <feMergeNode in="SourceGraphic"></feMergeNode>        </feMerge>            <feColorMatrix type="matrix" values="0   0   0   0   0                0   1   0   0   0                0   0   0   0   0                0   0   0   1   0 "></feColorMatrix>    </filter></defs></svg>